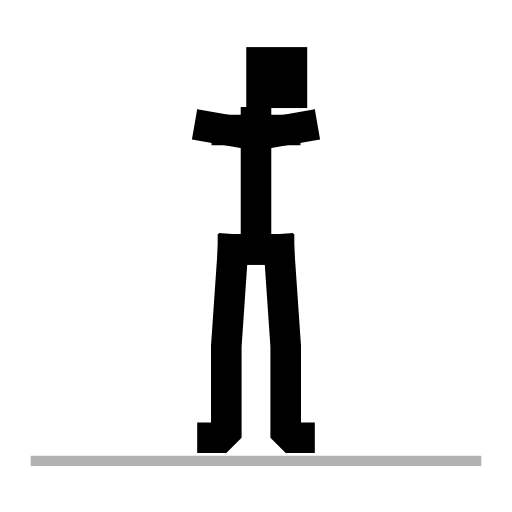
t = 0.00 s
t = 1.02 s: frame unchanged from t = 0.00 s, image omitted
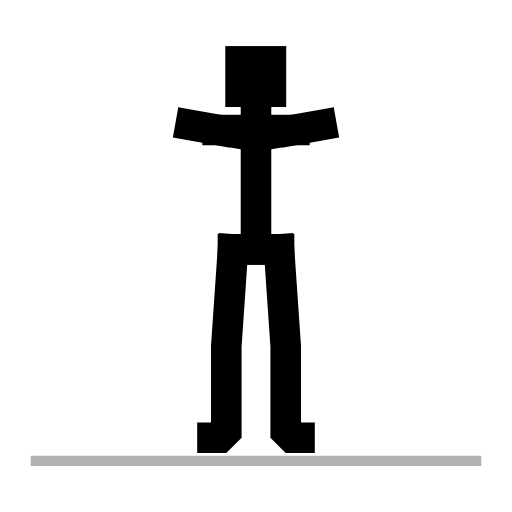
t = 2.03 s
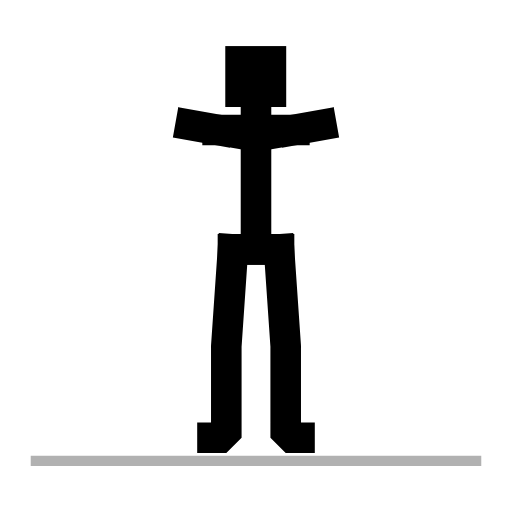
t = 3.03 s
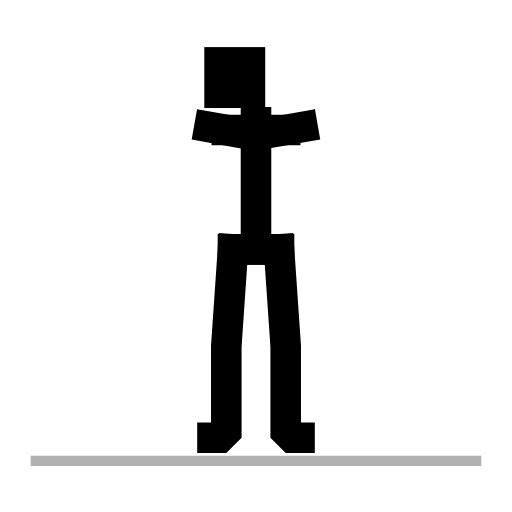
t = 4.04 s
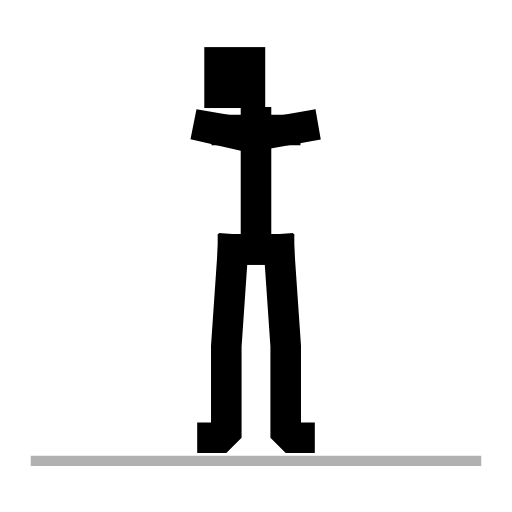
t = 4.96 s

The animated SVG that drew these frames (rendered in a browser with its animation timeline set to each time). Animation: 9 SMIL elements (animate=9); one cycle of 6.00 s, repeats indefinitely.

<svg xmlns="http://www.w3.org/2000/svg" viewBox="0 0 100 100" role="img"><title>Chest Openers with Rotation</title><line x1="6" y1="90.0" x2="94" y2="90.0" stroke="currentColor" stroke-width="2" opacity="0.3"/><g fill="none" stroke="currentColor" stroke-width="5.97" stroke-linecap="square" stroke-linejoin="miter" stroke-miterlimit="2"><polyline points="54.5,48.7 55.8,67.6 55.8,85.5 58.5,85.5" stroke-linejoin="bevel"><animate attributeName="points" dur="6.0s" repeatCount="indefinite" keyTimes="0.0000;0.0056;0.0111;0.0167;0.0222;0.0278;0.0333;0.0389;0.0444;0.0500;0.0556;0.0611;0.0667;0.0722;0.0778;0.0833;0.0889;0.0944;0.1000;0.1056;0.1111;0.1167;0.1222;0.1278;0.1333;0.1389;0.1444;0.1500;0.1556;0.1611;0.1667;0.1722;0.1778;0.1833;0.1889;0.1944;0.2000;0.2056;0.2111;0.2167;0.2222;0.2278;0.2333;0.2389;0.2444;0.2500;0.2556;0.2611;0.2667;0.2722;0.2778;0.2833;0.2889;0.2944;0.3000;0.3056;0.3111;0.3167;0.3222;0.3278;0.3333;0.3389;0.3444;0.3500;0.3556;0.3611;0.3667;0.3722;0.3778;0.3833;0.3889;0.3944;0.4000;0.4056;0.4111;0.4167;0.4222;0.4278;0.4333;0.4389;0.4444;0.4500;0.4556;0.4611;0.4667;0.4722;0.4778;0.4833;0.4889;0.4944;0.5000;0.5056;0.5111;0.5167;0.5222;0.5278;0.5333;0.5389;0.5444;0.5500;0.5556;0.5611;0.5667;0.5722;0.5778;0.5833;0.5889;0.5944;0.6000;0.6056;0.6111;0.6167;0.6222;0.6278;0.6333;0.6389;0.6444;0.6500;0.6556;0.6611;0.6667;0.6722;0.6778;0.6833;0.6889;0.6944;0.7000;0.7056;0.7111;0.7167;0.7222;0.7278;0.7333;0.7389;0.7444;0.7500;0.7556;0.7611;0.7667;0.7722;0.7778;0.7833;0.7889;0.7944;0.8000;0.8056;0.8111;0.8167;0.8222;0.8278;0.8333;0.8389;0.8444;0.8500;0.8556;0.8611;0.8667;0.8722;0.8778;0.8833;0.8889;0.8944;0.9000;0.9056;0.9111;0.9167;0.9222;0.9278;0.9333;0.9389;0.9444;0.9500;0.9556;0.9611;0.9667;0.9722;0.9778;0.9833;0.9889;0.9944;1.0000" values="54.5,48.7 55.8,67.6 55.8,85.5 58.5,85.5;54.5,48.7 55.8,67.6 55.8,85.5 58.5,85.5;54.5,48.7 55.8,67.6 55.8,85.5 58.5,85.5;54.5,48.7 55.8,67.6 55.8,85.5 58.5,85.5;54.5,48.7 55.8,67.6 55.8,85.5 58.5,85.5;54.5,48.7 55.8,67.6 55.8,85.5 58.5,85.5;54.5,48.7 55.8,67.6 55.8,85.5 58.5,85.5;54.5,48.7 55.8,67.6 55.8,85.5 58.5,85.5;54.5,48.7 55.8,67.6 55.8,85.5 58.5,85.5;54.5,48.7 55.8,67.6 55.8,85.5 58.5,85.5;54.5,48.7 55.8,67.6 55.8,85.5 58.5,85.5;54.5,48.7 55.8,67.6 55.8,85.5 58.5,85.5;54.5,48.7 55.8,67.6 55.8,85.5 58.5,85.5;54.5,48.7 55.8,67.6 55.8,85.5 58.5,85.5;54.5,48.7 55.8,67.6 55.8,85.5 58.5,85.5;54.5,48.7 55.8,67.6 55.8,85.5 58.5,85.5;54.5,48.7 55.8,67.6 55.8,85.5 58.5,85.5;54.5,48.7 55.8,67.6 55.8,85.5 58.5,85.5;54.5,48.7 55.8,67.6 55.8,85.5 58.5,85.5;54.5,48.7 55.8,67.6 55.8,85.5 58.5,85.5;54.5,48.7 55.8,67.6 55.8,85.5 58.5,85.5;54.5,48.7 55.8,67.6 55.8,85.5 58.5,85.5;54.5,48.7 55.8,67.6 55.8,85.5 58.5,85.5;54.5,48.7 55.8,67.6 55.8,85.5 58.5,85.5;54.5,48.7 55.8,67.6 55.8,85.5 58.5,85.5;54.5,48.7 55.8,67.6 55.8,85.5 58.5,85.5;54.5,48.7 55.8,67.6 55.8,85.5 58.5,85.5;54.5,48.7 55.8,67.6 55.8,85.5 58.5,85.5;54.5,48.7 55.8,67.6 55.8,85.5 58.5,85.5;54.5,48.7 55.8,67.6 55.8,85.5 58.5,85.5;54.5,48.7 55.8,67.6 55.8,85.5 58.5,85.5;54.5,48.7 55.8,67.6 55.8,85.5 58.5,85.5;54.5,48.7 55.8,67.6 55.8,85.5 58.5,85.5;54.5,48.7 55.8,67.6 55.8,85.5 58.5,85.5;54.5,48.7 55.8,67.6 55.8,85.5 58.5,85.5;54.5,48.7 55.8,67.6 55.8,85.5 58.5,85.5;54.5,48.7 55.8,67.6 55.8,85.5 58.5,85.5;54.5,48.7 55.8,67.6 55.8,85.5 58.5,85.5;54.5,48.7 55.8,67.6 55.8,85.5 58.5,85.5;54.5,48.7 55.8,67.6 55.8,85.5 58.5,85.5;54.5,48.7 55.8,67.6 55.8,85.5 58.5,85.5;54.5,48.7 55.8,67.6 55.8,85.5 58.5,85.5;54.5,48.7 55.8,67.6 55.8,85.5 58.5,85.5;54.5,48.7 55.8,67.6 55.8,85.5 58.5,85.5;54.5,48.7 55.8,67.6 55.8,85.5 58.5,85.5;54.5,48.7 55.8,67.6 55.8,85.5 58.5,85.5;54.5,48.7 55.8,67.6 55.8,85.5 58.5,85.5;54.5,48.7 55.8,67.6 55.8,85.5 58.5,85.5;54.5,48.7 55.8,67.6 55.8,85.5 58.5,85.5;54.5,48.7 55.8,67.6 55.8,85.5 58.5,85.5;54.5,48.7 55.8,67.6 55.8,85.5 58.5,85.5;54.5,48.7 55.8,67.6 55.8,85.5 58.5,85.5;54.5,48.7 55.8,67.6 55.8,85.5 58.5,85.5;54.5,48.7 55.8,67.6 55.8,85.5 58.5,85.5;54.5,48.7 55.8,67.6 55.8,85.5 58.5,85.5;54.5,48.7 55.8,67.6 55.8,85.5 58.5,85.5;54.5,48.7 55.8,67.6 55.8,85.5 58.5,85.5;54.5,48.7 55.8,67.6 55.8,85.5 58.5,85.5;54.5,48.7 55.8,67.6 55.8,85.5 58.5,85.5;54.5,48.7 55.8,67.6 55.8,85.5 58.5,85.5;54.5,48.7 55.8,67.6 55.8,85.5 58.5,85.5;54.5,48.7 55.8,67.6 55.8,85.5 58.5,85.5;54.5,48.7 55.8,67.6 55.8,85.5 58.5,85.5;54.5,48.7 55.8,67.6 55.8,85.5 58.5,85.5;54.5,48.7 55.8,67.6 55.8,85.5 58.5,85.5;54.5,48.7 55.8,67.6 55.8,85.5 58.5,85.5;54.5,48.7 55.8,67.6 55.8,85.5 58.5,85.5;54.5,48.7 55.8,67.6 55.8,85.5 58.5,85.5;54.5,48.7 55.8,67.6 55.8,85.5 58.5,85.5;54.5,48.7 55.8,67.6 55.8,85.5 58.5,85.5;54.5,48.7 55.8,67.6 55.8,85.5 58.5,85.5;54.5,48.7 55.8,67.6 55.8,85.5 58.5,85.5;54.5,48.7 55.8,67.6 55.8,85.5 58.5,85.5;54.5,48.7 55.8,67.6 55.8,85.5 58.5,85.5;54.5,48.7 55.8,67.6 55.8,85.5 58.5,85.5;54.5,48.7 55.8,67.6 55.8,85.5 58.5,85.5;54.5,48.7 55.8,67.6 55.8,85.5 58.5,85.5;54.5,48.7 55.8,67.6 55.8,85.5 58.5,85.5;54.5,48.7 55.8,67.6 55.8,85.5 58.5,85.5;54.5,48.7 55.8,67.6 55.8,85.5 58.5,85.5;54.5,48.7 55.8,67.6 55.8,85.5 58.5,85.5;54.5,48.7 55.8,67.6 55.8,85.5 58.5,85.5;54.5,48.7 55.8,67.6 55.8,85.5 58.5,85.5;54.5,48.7 55.8,67.6 55.8,85.5 58.5,85.5;54.5,48.7 55.8,67.6 55.8,85.5 58.5,85.5;54.5,48.7 55.8,67.6 55.8,85.5 58.5,85.5;54.5,48.7 55.8,67.6 55.8,85.5 58.5,85.5;54.5,48.7 55.8,67.6 55.8,85.5 58.5,85.5;54.5,48.7 55.8,67.6 55.8,85.5 58.5,85.5;54.5,48.7 55.8,67.6 55.8,85.5 58.5,85.5;54.5,48.7 55.8,67.6 55.8,85.5 58.5,85.5;54.5,48.7 55.8,67.6 55.8,85.5 58.5,85.5;54.5,48.7 55.8,67.6 55.8,85.5 58.5,85.5;54.5,48.7 55.8,67.6 55.8,85.5 58.5,85.5;54.5,48.7 55.8,67.6 55.8,85.5 58.5,85.5;54.5,48.7 55.8,67.6 55.8,85.5 58.5,85.5;54.5,48.7 55.8,67.6 55.8,85.5 58.5,85.5;54.5,48.7 55.8,67.6 55.8,85.5 58.5,85.5;54.5,48.7 55.8,67.6 55.8,85.5 58.5,85.5;54.5,48.7 55.8,67.6 55.8,85.5 58.5,85.5;54.5,48.7 55.8,67.6 55.8,85.5 58.5,85.5;54.5,48.7 55.8,67.6 55.8,85.5 58.5,85.5;54.5,48.7 55.8,67.6 55.8,85.5 58.5,85.5;54.5,48.7 55.8,67.6 55.8,85.5 58.5,85.5;54.5,48.7 55.8,67.6 55.8,85.5 58.5,85.5;54.5,48.7 55.8,67.6 55.8,85.5 58.5,85.5;54.5,48.7 55.8,67.6 55.8,85.5 58.5,85.5;54.5,48.7 55.8,67.6 55.8,85.5 58.5,85.5;54.5,48.7 55.8,67.6 55.8,85.5 58.5,85.5;54.5,48.7 55.8,67.6 55.8,85.5 58.5,85.5;54.5,48.7 55.8,67.6 55.8,85.5 58.5,85.5;54.5,48.7 55.8,67.6 55.8,85.5 58.5,85.5;54.5,48.7 55.8,67.6 55.8,85.5 58.5,85.5;54.5,48.7 55.8,67.6 55.8,85.5 58.5,85.5;54.5,48.7 55.8,67.6 55.8,85.5 58.5,85.5;54.5,48.7 55.8,67.6 55.8,85.5 58.5,85.5;54.5,48.7 55.8,67.6 55.8,85.5 58.5,85.5;54.5,48.7 55.8,67.6 55.8,85.5 58.5,85.5;54.5,48.7 55.8,67.6 55.8,85.5 58.5,85.5;54.5,48.7 55.8,67.6 55.8,85.5 58.5,85.5;54.5,48.7 55.8,67.6 55.8,85.5 58.5,85.5;54.5,48.7 55.8,67.6 55.8,85.5 58.5,85.5;54.5,48.7 55.8,67.6 55.8,85.5 58.5,85.5;54.5,48.7 55.8,67.6 55.8,85.5 58.5,85.5;54.5,48.7 55.8,67.6 55.8,85.5 58.5,85.5;54.5,48.7 55.8,67.6 55.8,85.5 58.5,85.5;54.5,48.7 55.8,67.6 55.8,85.5 58.5,85.5;54.5,48.7 55.8,67.6 55.8,85.5 58.5,85.5;54.5,48.7 55.8,67.6 55.8,85.5 58.5,85.5;54.5,48.7 55.8,67.6 55.8,85.5 58.5,85.5;54.5,48.7 55.8,67.6 55.8,85.5 58.5,85.5;54.5,48.7 55.8,67.6 55.8,85.5 58.5,85.5;54.5,48.7 55.8,67.6 55.8,85.5 58.5,85.5;54.5,48.7 55.8,67.6 55.8,85.5 58.5,85.5;54.5,48.7 55.8,67.6 55.8,85.5 58.5,85.5;54.5,48.7 55.8,67.6 55.8,85.5 58.5,85.5;54.5,48.7 55.8,67.6 55.8,85.5 58.5,85.5;54.5,48.7 55.8,67.6 55.8,85.5 58.5,85.5;54.5,48.7 55.8,67.6 55.8,85.5 58.5,85.5;54.5,48.7 55.8,67.6 55.8,85.5 58.5,85.5;54.5,48.7 55.8,67.6 55.8,85.5 58.5,85.5;54.5,48.7 55.8,67.6 55.8,85.5 58.5,85.5;54.5,48.7 55.8,67.6 55.8,85.5 58.5,85.5;54.5,48.7 55.8,67.6 55.8,85.5 58.5,85.5;54.5,48.7 55.8,67.6 55.8,85.5 58.5,85.5;54.5,48.7 55.8,67.6 55.8,85.5 58.5,85.5;54.5,48.7 55.8,67.6 55.8,85.5 58.5,85.5;54.5,48.7 55.8,67.6 55.8,85.5 58.5,85.5;54.5,48.7 55.8,67.6 55.8,85.5 58.5,85.5;54.5,48.7 55.8,67.6 55.8,85.5 58.5,85.5;54.5,48.7 55.8,67.6 55.8,85.5 58.5,85.5;54.5,48.7 55.8,67.6 55.8,85.5 58.5,85.5;54.5,48.7 55.8,67.6 55.8,85.5 58.5,85.5;54.5,48.7 55.8,67.6 55.8,85.5 58.5,85.5;54.5,48.7 55.8,67.6 55.8,85.5 58.5,85.5;54.5,48.7 55.8,67.6 55.8,85.5 58.5,85.5;54.5,48.7 55.8,67.6 55.8,85.5 58.5,85.5;54.5,48.7 55.8,67.6 55.8,85.5 58.5,85.5;54.5,48.7 55.8,67.6 55.8,85.5 58.5,85.5;54.5,48.7 55.8,67.6 55.8,85.5 58.5,85.5;54.5,48.7 55.8,67.6 55.8,85.5 58.5,85.5;54.5,48.7 55.8,67.6 55.8,85.5 58.5,85.5;54.5,48.7 55.8,67.6 55.8,85.5 58.5,85.5;54.5,48.7 55.8,67.6 55.8,85.5 58.5,85.5;54.5,48.7 55.8,67.6 55.8,85.5 58.5,85.5;54.5,48.7 55.8,67.6 55.8,85.5 58.5,85.5;54.5,48.7 55.8,67.6 55.8,85.5 58.5,85.5;54.5,48.7 55.8,67.6 55.8,85.5 58.5,85.5;54.5,48.7 55.8,67.6 55.8,85.5 58.5,85.5;54.5,48.7 55.8,67.6 55.8,85.5 58.5,85.5;54.5,48.7 55.8,67.6 55.8,85.5 58.5,85.5;54.5,48.7 55.8,67.6 55.8,85.5 58.5,85.5;54.5,48.7 55.8,67.6 55.8,85.5 58.5,85.5;54.5,48.7 55.8,67.6 55.8,85.5 58.5,85.5;54.5,48.7 55.8,67.6 55.8,85.5 58.5,85.5;54.5,48.7 55.8,67.6 55.8,85.5 58.5,85.5;54.5,48.7 55.8,67.6 55.8,85.5 58.5,85.5;54.5,48.7 55.8,67.6 55.8,85.5 58.5,85.5;54.5,48.7 55.8,67.6 55.8,85.5 58.5,85.5;54.5,48.7 55.8,67.6 55.8,85.5 58.5,85.5;54.5,48.7 55.8,67.6 55.8,85.5 58.5,85.5"/></polyline><polyline points="45.5,48.7 44.2,67.6 44.2,85.5 41.5,85.5" stroke-linejoin="bevel"><animate attributeName="points" dur="6.0s" repeatCount="indefinite" keyTimes="0.0000;0.0056;0.0111;0.0167;0.0222;0.0278;0.0333;0.0389;0.0444;0.0500;0.0556;0.0611;0.0667;0.0722;0.0778;0.0833;0.0889;0.0944;0.1000;0.1056;0.1111;0.1167;0.1222;0.1278;0.1333;0.1389;0.1444;0.1500;0.1556;0.1611;0.1667;0.1722;0.1778;0.1833;0.1889;0.1944;0.2000;0.2056;0.2111;0.2167;0.2222;0.2278;0.2333;0.2389;0.2444;0.2500;0.2556;0.2611;0.2667;0.2722;0.2778;0.2833;0.2889;0.2944;0.3000;0.3056;0.3111;0.3167;0.3222;0.3278;0.3333;0.3389;0.3444;0.3500;0.3556;0.3611;0.3667;0.3722;0.3778;0.3833;0.3889;0.3944;0.4000;0.4056;0.4111;0.4167;0.4222;0.4278;0.4333;0.4389;0.4444;0.4500;0.4556;0.4611;0.4667;0.4722;0.4778;0.4833;0.4889;0.4944;0.5000;0.5056;0.5111;0.5167;0.5222;0.5278;0.5333;0.5389;0.5444;0.5500;0.5556;0.5611;0.5667;0.5722;0.5778;0.5833;0.5889;0.5944;0.6000;0.6056;0.6111;0.6167;0.6222;0.6278;0.6333;0.6389;0.6444;0.6500;0.6556;0.6611;0.6667;0.6722;0.6778;0.6833;0.6889;0.6944;0.7000;0.7056;0.7111;0.7167;0.7222;0.7278;0.7333;0.7389;0.7444;0.7500;0.7556;0.7611;0.7667;0.7722;0.7778;0.7833;0.7889;0.7944;0.8000;0.8056;0.8111;0.8167;0.8222;0.8278;0.8333;0.8389;0.8444;0.8500;0.8556;0.8611;0.8667;0.8722;0.8778;0.8833;0.8889;0.8944;0.9000;0.9056;0.9111;0.9167;0.9222;0.9278;0.9333;0.9389;0.9444;0.9500;0.9556;0.9611;0.9667;0.9722;0.9778;0.9833;0.9889;0.9944;1.0000" values="45.5,48.7 44.2,67.6 44.2,85.5 41.5,85.5;45.5,48.7 44.2,67.6 44.2,85.5 41.5,85.5;45.5,48.7 44.2,67.6 44.2,85.5 41.5,85.5;45.5,48.7 44.2,67.6 44.2,85.5 41.5,85.5;45.5,48.7 44.2,67.6 44.2,85.5 41.5,85.5;45.5,48.7 44.2,67.6 44.2,85.5 41.5,85.5;45.5,48.7 44.2,67.6 44.2,85.5 41.5,85.5;45.5,48.7 44.2,67.6 44.2,85.5 41.5,85.5;45.5,48.7 44.2,67.6 44.2,85.5 41.5,85.5;45.5,48.7 44.2,67.6 44.2,85.5 41.5,85.5;45.5,48.7 44.2,67.6 44.2,85.5 41.5,85.5;45.5,48.7 44.2,67.6 44.2,85.5 41.5,85.5;45.5,48.7 44.2,67.6 44.2,85.5 41.5,85.5;45.5,48.7 44.2,67.6 44.2,85.5 41.5,85.5;45.5,48.7 44.2,67.6 44.2,85.5 41.5,85.5;45.5,48.7 44.2,67.6 44.2,85.5 41.5,85.5;45.5,48.7 44.2,67.6 44.2,85.5 41.5,85.5;45.5,48.7 44.2,67.6 44.2,85.5 41.5,85.5;45.5,48.7 44.2,67.6 44.2,85.5 41.5,85.5;45.5,48.7 44.2,67.6 44.2,85.5 41.5,85.5;45.5,48.7 44.2,67.6 44.2,85.5 41.5,85.5;45.5,48.7 44.2,67.6 44.2,85.5 41.5,85.5;45.5,48.7 44.2,67.6 44.2,85.5 41.5,85.5;45.5,48.7 44.2,67.6 44.2,85.5 41.5,85.5;45.5,48.7 44.2,67.6 44.2,85.5 41.5,85.5;45.5,48.7 44.2,67.6 44.2,85.5 41.5,85.5;45.5,48.7 44.2,67.6 44.2,85.5 41.5,85.5;45.5,48.7 44.2,67.6 44.2,85.5 41.5,85.5;45.5,48.7 44.2,67.6 44.2,85.5 41.5,85.5;45.5,48.7 44.2,67.6 44.2,85.5 41.5,85.5;45.5,48.7 44.2,67.6 44.2,85.5 41.5,85.5;45.5,48.7 44.2,67.6 44.2,85.5 41.5,85.5;45.5,48.7 44.2,67.6 44.2,85.5 41.5,85.5;45.5,48.7 44.2,67.6 44.2,85.5 41.5,85.5;45.5,48.7 44.2,67.6 44.2,85.5 41.5,85.5;45.5,48.7 44.2,67.6 44.2,85.5 41.5,85.5;45.5,48.7 44.2,67.6 44.2,85.5 41.5,85.5;45.5,48.7 44.2,67.6 44.2,85.5 41.5,85.5;45.5,48.7 44.2,67.6 44.2,85.5 41.5,85.5;45.5,48.7 44.2,67.6 44.2,85.5 41.5,85.5;45.5,48.7 44.2,67.6 44.2,85.5 41.5,85.5;45.5,48.7 44.2,67.6 44.2,85.5 41.5,85.5;45.5,48.7 44.2,67.6 44.2,85.5 41.5,85.5;45.5,48.7 44.2,67.6 44.2,85.5 41.5,85.5;45.5,48.7 44.2,67.6 44.2,85.5 41.5,85.5;45.5,48.7 44.2,67.6 44.2,85.5 41.5,85.5;45.5,48.7 44.2,67.6 44.2,85.5 41.5,85.5;45.5,48.7 44.2,67.6 44.2,85.5 41.5,85.5;45.5,48.7 44.2,67.6 44.2,85.5 41.5,85.5;45.5,48.7 44.2,67.6 44.2,85.5 41.5,85.5;45.5,48.7 44.2,67.6 44.2,85.5 41.5,85.5;45.5,48.7 44.2,67.6 44.2,85.5 41.5,85.5;45.5,48.7 44.2,67.6 44.2,85.5 41.5,85.5;45.5,48.7 44.2,67.6 44.2,85.5 41.5,85.5;45.5,48.7 44.2,67.6 44.2,85.5 41.5,85.5;45.5,48.7 44.2,67.6 44.2,85.5 41.5,85.5;45.5,48.7 44.2,67.6 44.2,85.5 41.5,85.5;45.5,48.7 44.2,67.6 44.2,85.5 41.5,85.5;45.5,48.7 44.2,67.6 44.2,85.5 41.5,85.5;45.5,48.7 44.2,67.6 44.2,85.5 41.5,85.5;45.5,48.7 44.2,67.6 44.2,85.5 41.5,85.5;45.5,48.7 44.2,67.6 44.2,85.5 41.5,85.5;45.5,48.7 44.2,67.6 44.2,85.5 41.5,85.5;45.5,48.7 44.2,67.6 44.2,85.5 41.5,85.5;45.5,48.7 44.2,67.6 44.2,85.5 41.5,85.5;45.5,48.7 44.2,67.6 44.2,85.5 41.5,85.5;45.5,48.7 44.2,67.6 44.2,85.5 41.5,85.5;45.5,48.7 44.2,67.6 44.2,85.5 41.5,85.5;45.5,48.7 44.2,67.6 44.2,85.5 41.5,85.5;45.5,48.7 44.2,67.6 44.2,85.5 41.5,85.5;45.5,48.7 44.2,67.6 44.2,85.5 41.5,85.5;45.5,48.7 44.2,67.6 44.2,85.5 41.5,85.5;45.5,48.7 44.2,67.6 44.2,85.5 41.5,85.5;45.5,48.7 44.2,67.6 44.2,85.5 41.5,85.5;45.5,48.7 44.2,67.6 44.2,85.5 41.5,85.5;45.5,48.7 44.2,67.6 44.2,85.5 41.5,85.5;45.5,48.7 44.2,67.6 44.2,85.5 41.5,85.5;45.5,48.7 44.2,67.6 44.2,85.5 41.5,85.5;45.5,48.7 44.2,67.6 44.2,85.5 41.5,85.5;45.5,48.7 44.2,67.6 44.2,85.5 41.5,85.5;45.5,48.7 44.2,67.6 44.2,85.5 41.5,85.5;45.5,48.7 44.2,67.6 44.2,85.5 41.5,85.5;45.5,48.7 44.2,67.6 44.2,85.5 41.5,85.5;45.5,48.7 44.2,67.6 44.2,85.5 41.5,85.5;45.5,48.7 44.2,67.6 44.2,85.5 41.5,85.5;45.5,48.7 44.2,67.6 44.2,85.5 41.5,85.5;45.5,48.7 44.2,67.6 44.2,85.5 41.5,85.5;45.5,48.7 44.2,67.6 44.2,85.5 41.5,85.5;45.5,48.7 44.2,67.6 44.2,85.5 41.5,85.5;45.5,48.7 44.2,67.6 44.2,85.5 41.5,85.5;45.5,48.7 44.2,67.6 44.2,85.5 41.5,85.5;45.5,48.7 44.2,67.6 44.2,85.5 41.5,85.5;45.5,48.7 44.2,67.6 44.2,85.5 41.5,85.5;45.5,48.7 44.2,67.6 44.2,85.5 41.5,85.5;45.5,48.7 44.2,67.6 44.2,85.5 41.5,85.5;45.5,48.7 44.2,67.6 44.2,85.5 41.5,85.5;45.5,48.7 44.2,67.6 44.2,85.5 41.5,85.5;45.5,48.7 44.2,67.6 44.2,85.5 41.5,85.5;45.5,48.7 44.2,67.6 44.2,85.5 41.5,85.5;45.5,48.7 44.2,67.6 44.2,85.5 41.5,85.5;45.5,48.7 44.2,67.6 44.2,85.5 41.5,85.5;45.5,48.7 44.2,67.6 44.2,85.5 41.5,85.5;45.5,48.7 44.2,67.6 44.2,85.5 41.5,85.5;45.5,48.7 44.2,67.6 44.2,85.5 41.5,85.5;45.5,48.7 44.2,67.6 44.2,85.5 41.5,85.5;45.5,48.7 44.2,67.6 44.2,85.5 41.5,85.5;45.5,48.7 44.2,67.6 44.2,85.5 41.5,85.5;45.5,48.7 44.2,67.6 44.2,85.5 41.5,85.5;45.5,48.7 44.2,67.6 44.2,85.5 41.5,85.5;45.5,48.7 44.2,67.6 44.2,85.5 41.5,85.5;45.5,48.7 44.2,67.6 44.2,85.5 41.5,85.5;45.5,48.7 44.2,67.6 44.2,85.5 41.5,85.5;45.5,48.7 44.2,67.6 44.2,85.5 41.5,85.5;45.5,48.7 44.2,67.6 44.2,85.5 41.5,85.5;45.5,48.7 44.2,67.6 44.2,85.5 41.5,85.5;45.5,48.7 44.2,67.6 44.2,85.5 41.5,85.5;45.5,48.7 44.2,67.6 44.2,85.5 41.5,85.5;45.5,48.7 44.2,67.6 44.2,85.5 41.5,85.5;45.5,48.7 44.2,67.6 44.2,85.5 41.5,85.5;45.5,48.7 44.2,67.6 44.2,85.5 41.5,85.5;45.5,48.7 44.2,67.6 44.2,85.5 41.5,85.5;45.5,48.7 44.2,67.6 44.2,85.5 41.5,85.5;45.5,48.7 44.2,67.6 44.2,85.5 41.5,85.5;45.5,48.7 44.2,67.6 44.2,85.5 41.5,85.5;45.5,48.7 44.2,67.6 44.2,85.5 41.5,85.5;45.5,48.7 44.2,67.6 44.2,85.5 41.5,85.5;45.5,48.7 44.2,67.6 44.2,85.5 41.5,85.5;45.5,48.7 44.2,67.6 44.2,85.5 41.5,85.5;45.5,48.7 44.2,67.6 44.2,85.5 41.5,85.5;45.5,48.7 44.2,67.6 44.2,85.5 41.5,85.5;45.5,48.7 44.2,67.6 44.2,85.5 41.5,85.5;45.5,48.7 44.2,67.6 44.2,85.5 41.5,85.5;45.5,48.7 44.2,67.6 44.2,85.5 41.5,85.5;45.5,48.7 44.2,67.6 44.2,85.5 41.5,85.5;45.5,48.7 44.2,67.6 44.2,85.5 41.5,85.5;45.5,48.7 44.2,67.6 44.2,85.5 41.5,85.5;45.5,48.7 44.2,67.6 44.2,85.5 41.5,85.5;45.5,48.7 44.2,67.6 44.2,85.5 41.5,85.5;45.5,48.7 44.2,67.6 44.2,85.5 41.5,85.5;45.5,48.7 44.2,67.6 44.2,85.5 41.5,85.5;45.5,48.7 44.2,67.6 44.2,85.5 41.5,85.5;45.5,48.7 44.2,67.6 44.2,85.5 41.5,85.5;45.5,48.7 44.2,67.6 44.2,85.5 41.5,85.5;45.5,48.7 44.2,67.6 44.2,85.5 41.5,85.5;45.5,48.7 44.2,67.6 44.2,85.5 41.5,85.5;45.5,48.7 44.2,67.6 44.2,85.5 41.5,85.5;45.5,48.7 44.2,67.6 44.2,85.5 41.5,85.5;45.5,48.7 44.2,67.6 44.2,85.5 41.5,85.5;45.5,48.7 44.2,67.6 44.2,85.5 41.5,85.5;45.5,48.7 44.2,67.6 44.2,85.5 41.5,85.5;45.5,48.7 44.2,67.6 44.2,85.5 41.5,85.5;45.5,48.7 44.2,67.6 44.2,85.5 41.5,85.5;45.5,48.7 44.2,67.6 44.2,85.5 41.5,85.5;45.5,48.7 44.2,67.6 44.2,85.5 41.5,85.5;45.5,48.7 44.2,67.6 44.2,85.5 41.5,85.5;45.5,48.7 44.2,67.6 44.2,85.5 41.5,85.5;45.5,48.7 44.2,67.6 44.2,85.5 41.5,85.5;45.5,48.7 44.2,67.6 44.2,85.5 41.5,85.5;45.5,48.7 44.2,67.6 44.2,85.5 41.5,85.5;45.5,48.7 44.2,67.6 44.2,85.5 41.5,85.5;45.5,48.7 44.2,67.6 44.2,85.5 41.5,85.5;45.5,48.7 44.2,67.6 44.2,85.5 41.5,85.5;45.5,48.7 44.2,67.6 44.2,85.5 41.5,85.5;45.5,48.7 44.2,67.6 44.2,85.5 41.5,85.5;45.5,48.7 44.2,67.6 44.2,85.5 41.5,85.5;45.5,48.7 44.2,67.6 44.2,85.5 41.5,85.5;45.5,48.7 44.2,67.6 44.2,85.5 41.5,85.5;45.5,48.7 44.2,67.6 44.2,85.5 41.5,85.5;45.5,48.7 44.2,67.6 44.2,85.5 41.5,85.5;45.5,48.7 44.2,67.6 44.2,85.5 41.5,85.5;45.5,48.7 44.2,67.6 44.2,85.5 41.5,85.5;45.5,48.7 44.2,67.6 44.2,85.5 41.5,85.5;45.5,48.7 44.2,67.6 44.2,85.5 41.5,85.5;45.5,48.7 44.2,67.6 44.2,85.5 41.5,85.5;45.5,48.7 44.2,67.6 44.2,85.5 41.5,85.5;45.5,48.7 44.2,67.6 44.2,85.5 41.5,85.5;45.5,48.7 44.2,67.6 44.2,85.5 41.5,85.5;45.5,48.7 44.2,67.6 44.2,85.5 41.5,85.5;45.5,48.7 44.2,67.6 44.2,85.5 41.5,85.5;45.5,48.7 44.2,67.6 44.2,85.5 41.5,85.5;45.5,48.7 44.2,67.6 44.2,85.5 41.5,85.5"/></polyline><polyline points="50.0,48.7 50.0,36.3 50.0,23.9" stroke-linejoin="bevel"><animate attributeName="points" dur="6.0s" repeatCount="indefinite" keyTimes="0.0000;0.0056;0.0111;0.0167;0.0222;0.0278;0.0333;0.0389;0.0444;0.0500;0.0556;0.0611;0.0667;0.0722;0.0778;0.0833;0.0889;0.0944;0.1000;0.1056;0.1111;0.1167;0.1222;0.1278;0.1333;0.1389;0.1444;0.1500;0.1556;0.1611;0.1667;0.1722;0.1778;0.1833;0.1889;0.1944;0.2000;0.2056;0.2111;0.2167;0.2222;0.2278;0.2333;0.2389;0.2444;0.2500;0.2556;0.2611;0.2667;0.2722;0.2778;0.2833;0.2889;0.2944;0.3000;0.3056;0.3111;0.3167;0.3222;0.3278;0.3333;0.3389;0.3444;0.3500;0.3556;0.3611;0.3667;0.3722;0.3778;0.3833;0.3889;0.3944;0.4000;0.4056;0.4111;0.4167;0.4222;0.4278;0.4333;0.4389;0.4444;0.4500;0.4556;0.4611;0.4667;0.4722;0.4778;0.4833;0.4889;0.4944;0.5000;0.5056;0.5111;0.5167;0.5222;0.5278;0.5333;0.5389;0.5444;0.5500;0.5556;0.5611;0.5667;0.5722;0.5778;0.5833;0.5889;0.5944;0.6000;0.6056;0.6111;0.6167;0.6222;0.6278;0.6333;0.6389;0.6444;0.6500;0.6556;0.6611;0.6667;0.6722;0.6778;0.6833;0.6889;0.6944;0.7000;0.7056;0.7111;0.7167;0.7222;0.7278;0.7333;0.7389;0.7444;0.7500;0.7556;0.7611;0.7667;0.7722;0.7778;0.7833;0.7889;0.7944;0.8000;0.8056;0.8111;0.8167;0.8222;0.8278;0.8333;0.8389;0.8444;0.8500;0.8556;0.8611;0.8667;0.8722;0.8778;0.8833;0.8889;0.8944;0.9000;0.9056;0.9111;0.9167;0.9222;0.9278;0.9333;0.9389;0.9444;0.9500;0.9556;0.9611;0.9667;0.9722;0.9778;0.9833;0.9889;0.9944;1.0000" values="50.0,48.7 50.0,36.3 50.0,23.9;50.0,48.7 50.0,36.3 50.0,23.9;50.0,48.7 50.0,36.3 50.0,23.9;50.0,48.7 50.0,36.3 50.0,23.9;50.0,48.7 50.0,36.3 50.0,23.9;50.0,48.7 50.0,36.3 50.0,23.9;50.0,48.7 50.0,36.3 50.0,23.9;50.0,48.7 50.0,36.3 50.0,23.9;50.0,48.7 50.0,36.3 50.0,23.9;50.0,48.7 50.0,36.3 50.0,23.9;50.0,48.7 50.0,36.3 50.0,23.9;50.0,48.7 50.0,36.3 50.0,23.9;50.0,48.7 50.0,36.3 50.0,23.9;50.0,48.7 50.0,36.3 50.0,23.9;50.0,48.7 50.0,36.3 50.0,23.9;50.0,48.7 50.0,36.3 50.0,23.9;50.0,48.7 50.0,36.3 50.0,23.9;50.0,48.7 50.0,36.3 50.0,23.9;50.0,48.7 50.0,36.3 50.0,23.9;50.0,48.7 50.0,36.3 50.0,23.9;50.0,48.7 50.0,36.3 50.0,23.9;50.0,48.7 50.0,36.3 50.0,23.9;50.0,48.7 50.0,36.3 50.0,23.9;50.0,48.7 50.0,36.3 50.0,23.9;50.0,48.7 50.0,36.3 50.0,23.9;50.0,48.7 50.0,36.3 50.0,23.9;50.0,48.7 50.0,36.3 50.0,23.9;50.0,48.7 50.0,36.3 50.0,23.9;50.0,48.7 50.0,36.3 50.0,23.9;50.0,48.7 50.0,36.3 50.0,23.9;50.0,48.7 50.0,36.3 50.0,23.9;50.0,48.7 50.0,36.3 50.0,23.9;50.0,48.7 50.0,36.3 50.0,23.9;50.0,48.7 50.0,36.3 50.0,23.9;50.0,48.7 50.0,36.3 50.0,23.9;50.0,48.7 50.0,36.3 50.0,23.9;50.0,48.7 50.0,36.3 50.0,23.9;50.0,48.7 50.0,36.3 50.0,23.9;50.0,48.7 50.0,36.3 50.0,23.9;50.0,48.7 50.0,36.3 50.0,23.9;50.0,48.7 50.0,36.3 50.0,23.9;50.0,48.7 50.0,36.3 50.0,23.9;50.0,48.7 50.0,36.3 50.0,23.9;50.0,48.7 50.0,36.3 50.0,23.9;50.0,48.7 50.0,36.3 50.0,23.9;50.0,48.7 50.0,36.3 50.0,23.9;50.0,48.7 50.0,36.3 50.0,23.9;50.0,48.7 50.0,36.3 50.0,23.9;50.0,48.7 50.0,36.3 50.0,23.9;50.0,48.7 50.0,36.3 50.0,23.9;50.0,48.7 50.0,36.3 50.0,23.9;50.0,48.7 50.0,36.3 50.0,23.9;50.0,48.7 50.0,36.3 50.0,23.9;50.0,48.7 50.0,36.3 50.0,23.9;50.0,48.7 50.0,36.3 50.0,23.9;50.0,48.7 50.0,36.3 50.0,23.9;50.0,48.7 50.0,36.3 50.0,23.9;50.0,48.7 50.0,36.3 50.0,23.9;50.0,48.7 50.0,36.3 50.0,23.9;50.0,48.7 50.0,36.3 50.0,23.9;50.0,48.7 50.0,36.3 50.0,23.9;50.0,48.7 50.0,36.3 50.0,23.9;50.0,48.7 50.0,36.3 50.0,23.9;50.0,48.7 50.0,36.3 50.0,23.9;50.0,48.7 50.0,36.3 50.0,23.9;50.0,48.7 50.0,36.3 50.0,23.9;50.0,48.7 50.0,36.3 50.0,23.9;50.0,48.7 50.0,36.3 50.0,23.9;50.0,48.7 50.0,36.3 50.0,23.9;50.0,48.7 50.0,36.3 50.0,23.9;50.0,48.7 50.0,36.3 50.0,23.9;50.0,48.7 50.0,36.3 50.0,23.9;50.0,48.7 50.0,36.3 50.0,23.9;50.0,48.7 50.0,36.3 50.0,23.9;50.0,48.7 50.0,36.3 50.0,23.9;50.0,48.7 50.0,36.3 50.0,23.9;50.0,48.7 50.0,36.3 50.0,23.9;50.0,48.7 50.0,36.3 50.0,23.9;50.0,48.7 50.0,36.3 50.0,23.9;50.0,48.7 50.0,36.3 50.0,23.9;50.0,48.7 50.0,36.3 50.0,23.9;50.0,48.7 50.0,36.3 50.0,23.9;50.0,48.7 50.0,36.3 50.0,23.9;50.0,48.7 50.0,36.3 50.0,23.9;50.0,48.7 50.0,36.3 50.0,23.9;50.0,48.7 50.0,36.3 50.0,23.9;50.0,48.7 50.0,36.3 50.0,23.9;50.0,48.7 50.0,36.3 50.0,23.9;50.0,48.7 50.0,36.3 50.0,23.9;50.0,48.7 50.0,36.3 50.0,23.9;50.0,48.7 50.0,36.3 50.0,23.9;50.0,48.7 50.0,36.3 50.0,23.9;50.0,48.7 50.0,36.3 50.0,23.9;50.0,48.7 50.0,36.3 50.0,23.9;50.0,48.7 50.0,36.3 50.0,23.9;50.0,48.7 50.0,36.3 50.0,23.9;50.0,48.7 50.0,36.3 50.0,23.9;50.0,48.7 50.0,36.3 50.0,23.9;50.0,48.7 50.0,36.3 50.0,23.9;50.0,48.7 50.0,36.3 50.0,23.9;50.0,48.7 50.0,36.3 50.0,23.9;50.0,48.7 50.0,36.3 50.0,23.9;50.0,48.7 50.0,36.3 50.0,23.9;50.0,48.7 50.0,36.3 50.0,23.9;50.0,48.7 50.0,36.3 50.0,23.9;50.0,48.7 50.0,36.3 50.0,23.9;50.0,48.7 50.0,36.3 50.0,23.9;50.0,48.7 50.0,36.3 50.0,23.9;50.0,48.7 50.0,36.3 50.0,23.9;50.0,48.7 50.0,36.3 50.0,23.9;50.0,48.7 50.0,36.3 50.0,23.9;50.0,48.7 50.0,36.3 50.0,23.9;50.0,48.7 50.0,36.3 50.0,23.9;50.0,48.7 50.0,36.3 50.0,23.9;50.0,48.7 50.0,36.3 50.0,23.9;50.0,48.7 50.0,36.3 50.0,23.9;50.0,48.7 50.0,36.3 50.0,23.9;50.0,48.7 50.0,36.3 50.0,23.9;50.0,48.7 50.0,36.3 50.0,23.9;50.0,48.7 50.0,36.3 50.0,23.9;50.0,48.7 50.0,36.3 50.0,23.9;50.0,48.7 50.0,36.3 50.0,23.9;50.0,48.7 50.0,36.3 50.0,23.9;50.0,48.7 50.0,36.3 50.0,23.9;50.0,48.7 50.0,36.3 50.0,23.9;50.0,48.7 50.0,36.3 50.0,23.9;50.0,48.7 50.0,36.3 50.0,23.9;50.0,48.7 50.0,36.3 50.0,23.9;50.0,48.7 50.0,36.3 50.0,23.9;50.0,48.7 50.0,36.3 50.0,23.9;50.0,48.7 50.0,36.3 50.0,23.9;50.0,48.7 50.0,36.3 50.0,23.9;50.0,48.7 50.0,36.3 50.0,23.9;50.0,48.7 50.0,36.3 50.0,23.9;50.0,48.7 50.0,36.3 50.0,23.9;50.0,48.7 50.0,36.3 50.0,23.9;50.0,48.7 50.0,36.3 50.0,23.9;50.0,48.7 50.0,36.3 50.0,23.9;50.0,48.7 50.0,36.3 50.0,23.9;50.0,48.7 50.0,36.3 50.0,23.9;50.0,48.7 50.0,36.3 50.0,23.9;50.0,48.7 50.0,36.3 50.0,23.9;50.0,48.7 50.0,36.3 50.0,23.9;50.0,48.7 50.0,36.3 50.0,23.9;50.0,48.7 50.0,36.3 50.0,23.9;50.0,48.7 50.0,36.3 50.0,23.9;50.0,48.7 50.0,36.3 50.0,23.9;50.0,48.7 50.0,36.3 50.0,23.9;50.0,48.7 50.0,36.3 50.0,23.9;50.0,48.7 50.0,36.3 50.0,23.9;50.0,48.7 50.0,36.3 50.0,23.9;50.0,48.7 50.0,36.3 50.0,23.9;50.0,48.7 50.0,36.3 50.0,23.9;50.0,48.7 50.0,36.3 50.0,23.9;50.0,48.7 50.0,36.3 50.0,23.9;50.0,48.7 50.0,36.3 50.0,23.9;50.0,48.7 50.0,36.3 50.0,23.9;50.0,48.7 50.0,36.3 50.0,23.9;50.0,48.7 50.0,36.3 50.0,23.9;50.0,48.7 50.0,36.3 50.0,23.9;50.0,48.7 50.0,36.3 50.0,23.9;50.0,48.7 50.0,36.3 50.0,23.9;50.0,48.7 50.0,36.3 50.0,23.9;50.0,48.7 50.0,36.3 50.0,23.9;50.0,48.7 50.0,36.3 50.0,23.9;50.0,48.7 50.0,36.3 50.0,23.9;50.0,48.7 50.0,36.3 50.0,23.9;50.0,48.7 50.0,36.3 50.0,23.9;50.0,48.7 50.0,36.3 50.0,23.9;50.0,48.7 50.0,36.3 50.0,23.9;50.0,48.7 50.0,36.3 50.0,23.9;50.0,48.7 50.0,36.3 50.0,23.9;50.0,48.7 50.0,36.3 50.0,23.9;50.0,48.7 50.0,36.3 50.0,23.9;50.0,48.7 50.0,36.3 50.0,23.9;50.0,48.7 50.0,36.3 50.0,23.9;50.0,48.7 50.0,36.3 50.0,23.9;50.0,48.7 50.0,36.3 50.0,23.9;50.0,48.7 50.0,36.3 50.0,23.9;50.0,48.7 50.0,36.3 50.0,23.9;50.0,48.7 50.0,36.3 50.0,23.9"/></polyline><polyline points="55.7,25.4 44.3,25.4" stroke-linejoin="bevel"><animate attributeName="points" dur="6.0s" repeatCount="indefinite" keyTimes="0.0000;0.0056;0.0111;0.0167;0.0222;0.0278;0.0333;0.0389;0.0444;0.0500;0.0556;0.0611;0.0667;0.0722;0.0778;0.0833;0.0889;0.0944;0.1000;0.1056;0.1111;0.1167;0.1222;0.1278;0.1333;0.1389;0.1444;0.1500;0.1556;0.1611;0.1667;0.1722;0.1778;0.1833;0.1889;0.1944;0.2000;0.2056;0.2111;0.2167;0.2222;0.2278;0.2333;0.2389;0.2444;0.2500;0.2556;0.2611;0.2667;0.2722;0.2778;0.2833;0.2889;0.2944;0.3000;0.3056;0.3111;0.3167;0.3222;0.3278;0.3333;0.3389;0.3444;0.3500;0.3556;0.3611;0.3667;0.3722;0.3778;0.3833;0.3889;0.3944;0.4000;0.4056;0.4111;0.4167;0.4222;0.4278;0.4333;0.4389;0.4444;0.4500;0.4556;0.4611;0.4667;0.4722;0.4778;0.4833;0.4889;0.4944;0.5000;0.5056;0.5111;0.5167;0.5222;0.5278;0.5333;0.5389;0.5444;0.5500;0.5556;0.5611;0.5667;0.5722;0.5778;0.5833;0.5889;0.5944;0.6000;0.6056;0.6111;0.6167;0.6222;0.6278;0.6333;0.6389;0.6444;0.6500;0.6556;0.6611;0.6667;0.6722;0.6778;0.6833;0.6889;0.6944;0.7000;0.7056;0.7111;0.7167;0.7222;0.7278;0.7333;0.7389;0.7444;0.7500;0.7556;0.7611;0.7667;0.7722;0.7778;0.7833;0.7889;0.7944;0.8000;0.8056;0.8111;0.8167;0.8222;0.8278;0.8333;0.8389;0.8444;0.8500;0.8556;0.8611;0.8667;0.8722;0.8778;0.8833;0.8889;0.8944;0.9000;0.9056;0.9111;0.9167;0.9222;0.9278;0.9333;0.9389;0.9444;0.9500;0.9556;0.9611;0.9667;0.9722;0.9778;0.9833;0.9889;0.9944;1.0000" values="55.7,25.4 44.3,25.4;55.7,25.4 44.3,25.4;55.7,25.4 44.3,25.4;55.7,25.4 44.3,25.4;55.7,25.4 44.3,25.4;55.7,25.4 44.3,25.4;55.7,25.4 44.3,25.4;55.7,25.4 44.3,25.4;55.7,25.4 44.3,25.4;55.7,25.4 44.3,25.4;55.7,25.4 44.3,25.4;55.7,25.4 44.3,25.4;55.7,25.4 44.3,25.4;55.7,25.4 44.3,25.4;55.7,25.4 44.3,25.4;55.7,25.4 44.3,25.4;55.7,25.4 44.3,25.4;55.7,25.4 44.3,25.4;55.7,25.4 44.3,25.4;55.7,25.4 44.3,25.4;55.7,25.4 44.3,25.4;55.7,25.4 44.3,25.4;55.7,25.4 44.3,25.4;55.7,25.4 44.3,25.4;55.7,25.4 44.3,25.4;55.7,25.4 44.3,25.4;55.7,25.4 44.3,25.4;55.7,25.4 44.3,25.4;55.7,25.4 44.3,25.4;55.7,25.4 44.3,25.4;55.7,25.4 44.3,25.4;55.7,25.4 44.3,25.4;55.7,25.4 44.3,25.4;55.7,25.4 44.3,25.4;55.7,25.4 44.3,25.4;55.7,25.4 44.3,25.4;55.7,25.4 44.3,25.4;55.7,25.4 44.3,25.4;55.7,25.4 44.3,25.4;55.7,25.4 44.3,25.4;55.7,25.4 44.3,25.4;55.7,25.4 44.3,25.4;55.7,25.4 44.3,25.4;55.7,25.4 44.3,25.4;55.7,25.4 44.3,25.4;55.7,25.4 44.3,25.4;55.7,25.4 44.3,25.4;55.8,25.4 44.2,25.4;55.9,25.4 44.1,25.4;56.1,25.4 43.9,25.4;56.3,25.4 43.7,25.4;56.5,25.4 43.5,25.4;56.8,25.4 43.2,25.4;57.0,25.4 43.0,25.4;57.2,25.4 42.8,25.4;57.3,25.4 42.7,25.4;57.4,25.4 42.6,25.4;57.4,25.4 42.6,25.4;57.5,25.4 42.5,25.4;57.5,25.4 42.5,25.4;57.5,25.4 42.5,25.4;57.5,25.4 42.5,25.4;57.5,25.4 42.5,25.4;57.5,25.4 42.5,25.4;57.5,25.4 42.5,25.4;57.5,25.4 42.5,25.4;57.5,25.4 42.5,25.4;57.5,25.4 42.5,25.4;57.5,25.4 42.5,25.4;57.5,25.4 42.5,25.4;57.5,25.4 42.5,25.4;57.5,25.4 42.5,25.4;57.5,25.4 42.5,25.4;57.5,25.4 42.5,25.4;57.5,25.4 42.5,25.4;57.5,25.4 42.5,25.4;57.5,25.4 42.5,25.4;57.5,25.4 42.5,25.4;57.5,25.4 42.5,25.4;57.5,25.4 42.5,25.4;57.5,25.4 42.5,25.4;57.5,25.4 42.5,25.4;57.5,25.4 42.5,25.4;57.5,25.4 42.5,25.4;57.5,25.4 42.5,25.4;57.5,25.4 42.5,25.4;57.5,25.4 42.5,25.4;57.5,25.4 42.5,25.4;57.5,25.4 42.5,25.4;57.5,25.4 42.5,25.4;57.5,25.4 42.5,25.4;57.5,25.4 42.5,25.4;57.5,25.4 42.5,25.4;57.5,25.4 42.5,25.4;57.5,25.4 42.5,25.4;57.5,25.4 42.5,25.4;57.5,25.4 42.5,25.4;57.5,25.4 42.5,25.4;57.5,25.4 42.5,25.4;57.5,25.4 42.5,25.4;57.5,25.4 42.5,25.4;57.5,25.4 42.5,25.4;57.5,25.4 42.5,25.4;57.5,25.4 42.5,25.4;57.5,25.4 42.5,25.4;57.5,25.4 42.5,25.4;57.5,25.4 42.5,25.4;57.5,25.4 42.5,25.4;57.5,25.4 42.5,25.4;57.4,25.4 42.6,25.4;57.4,25.4 42.6,25.4;57.3,25.4 42.7,25.4;57.2,25.4 42.8,25.4;57.0,25.4 43.0,25.4;56.8,25.4 43.2,25.4;56.5,25.4 43.5,25.4;56.3,25.4 43.7,25.4;56.1,25.4 43.9,25.4;55.9,25.4 44.1,25.4;55.8,25.4 44.2,25.4;55.7,25.4 44.3,25.4;55.7,25.4 44.3,25.4;55.7,25.4 44.3,25.4;55.7,25.4 44.3,25.4;55.7,25.4 44.3,25.4;55.7,25.4 44.3,25.4;55.7,25.4 44.3,25.4;55.7,25.4 44.3,25.4;55.7,25.4 44.3,25.4;55.7,25.4 44.3,25.4;55.7,25.4 44.3,25.4;55.7,25.4 44.3,25.4;55.7,25.4 44.3,25.4;55.7,25.4 44.3,25.4;55.7,25.4 44.3,25.4;55.7,25.4 44.3,25.4;55.7,25.4 44.3,25.4;55.7,25.4 44.3,25.4;55.7,25.4 44.3,25.4;55.7,25.4 44.3,25.4;55.7,25.4 44.3,25.4;55.7,25.4 44.3,25.4;55.7,25.4 44.3,25.4;55.7,25.4 44.3,25.4;55.7,25.4 44.3,25.4;55.7,25.4 44.3,25.4;55.7,25.4 44.3,25.4;55.7,25.4 44.3,25.4;55.7,25.4 44.3,25.4;55.7,25.4 44.3,25.4;55.7,25.4 44.3,25.4;55.7,25.4 44.3,25.4;55.7,25.4 44.3,25.4;55.7,25.4 44.3,25.4;55.7,25.4 44.3,25.4;55.7,25.4 44.3,25.4;55.7,25.4 44.3,25.4;55.7,25.4 44.3,25.4;55.7,25.4 44.3,25.4;55.7,25.4 44.3,25.4;55.7,25.4 44.3,25.4;55.7,25.4 44.3,25.4;55.7,25.4 44.3,25.4;55.7,25.4 44.3,25.4;55.7,25.4 44.3,25.4;55.7,25.4 44.3,25.4;55.7,25.4 44.3,25.4;55.8,25.4 44.2,25.4;56.0,25.4 44.0,25.4;56.4,25.4 43.6,25.4;56.8,25.4 43.2,25.4;57.1,25.4 42.9,25.4;57.4,25.4 42.6,25.4;57.5,25.4 42.5,25.4;57.4,25.4 42.6,25.4;57.1,25.4 42.9,25.4;56.8,25.4 43.2,25.4;56.4,25.4 43.6,25.4;56.0,25.4 44.0,25.4;55.8,25.4 44.2,25.4;55.7,25.4 44.3,25.4"/></polyline><polyline points="54.5,48.7 45.5,48.7" stroke-linejoin="bevel"><animate attributeName="points" dur="6.0s" repeatCount="indefinite" keyTimes="0.0000;0.0056;0.0111;0.0167;0.0222;0.0278;0.0333;0.0389;0.0444;0.0500;0.0556;0.0611;0.0667;0.0722;0.0778;0.0833;0.0889;0.0944;0.1000;0.1056;0.1111;0.1167;0.1222;0.1278;0.1333;0.1389;0.1444;0.1500;0.1556;0.1611;0.1667;0.1722;0.1778;0.1833;0.1889;0.1944;0.2000;0.2056;0.2111;0.2167;0.2222;0.2278;0.2333;0.2389;0.2444;0.2500;0.2556;0.2611;0.2667;0.2722;0.2778;0.2833;0.2889;0.2944;0.3000;0.3056;0.3111;0.3167;0.3222;0.3278;0.3333;0.3389;0.3444;0.3500;0.3556;0.3611;0.3667;0.3722;0.3778;0.3833;0.3889;0.3944;0.4000;0.4056;0.4111;0.4167;0.4222;0.4278;0.4333;0.4389;0.4444;0.4500;0.4556;0.4611;0.4667;0.4722;0.4778;0.4833;0.4889;0.4944;0.5000;0.5056;0.5111;0.5167;0.5222;0.5278;0.5333;0.5389;0.5444;0.5500;0.5556;0.5611;0.5667;0.5722;0.5778;0.5833;0.5889;0.5944;0.6000;0.6056;0.6111;0.6167;0.6222;0.6278;0.6333;0.6389;0.6444;0.6500;0.6556;0.6611;0.6667;0.6722;0.6778;0.6833;0.6889;0.6944;0.7000;0.7056;0.7111;0.7167;0.7222;0.7278;0.7333;0.7389;0.7444;0.7500;0.7556;0.7611;0.7667;0.7722;0.7778;0.7833;0.7889;0.7944;0.8000;0.8056;0.8111;0.8167;0.8222;0.8278;0.8333;0.8389;0.8444;0.8500;0.8556;0.8611;0.8667;0.8722;0.8778;0.8833;0.8889;0.8944;0.9000;0.9056;0.9111;0.9167;0.9222;0.9278;0.9333;0.9389;0.9444;0.9500;0.9556;0.9611;0.9667;0.9722;0.9778;0.9833;0.9889;0.9944;1.0000" values="54.5,48.7 45.5,48.7;54.5,48.7 45.5,48.7;54.5,48.7 45.5,48.7;54.5,48.7 45.5,48.7;54.5,48.7 45.5,48.7;54.5,48.7 45.5,48.7;54.5,48.7 45.5,48.7;54.5,48.7 45.5,48.7;54.5,48.7 45.5,48.7;54.5,48.7 45.5,48.7;54.5,48.7 45.5,48.7;54.5,48.7 45.5,48.7;54.5,48.7 45.5,48.7;54.5,48.7 45.5,48.7;54.5,48.7 45.5,48.7;54.5,48.7 45.5,48.7;54.5,48.7 45.5,48.7;54.5,48.7 45.5,48.7;54.5,48.7 45.5,48.7;54.5,48.7 45.5,48.7;54.5,48.7 45.5,48.7;54.5,48.7 45.5,48.7;54.5,48.7 45.5,48.7;54.5,48.7 45.5,48.7;54.5,48.7 45.5,48.7;54.5,48.7 45.5,48.7;54.5,48.7 45.5,48.7;54.5,48.7 45.5,48.7;54.5,48.7 45.5,48.7;54.5,48.7 45.5,48.7;54.5,48.7 45.5,48.7;54.5,48.7 45.5,48.7;54.5,48.7 45.5,48.7;54.5,48.7 45.5,48.7;54.5,48.7 45.5,48.7;54.5,48.7 45.5,48.7;54.5,48.7 45.5,48.7;54.5,48.7 45.5,48.7;54.5,48.7 45.5,48.7;54.5,48.7 45.5,48.7;54.5,48.7 45.5,48.7;54.5,48.7 45.5,48.7;54.5,48.7 45.5,48.7;54.5,48.7 45.5,48.7;54.5,48.7 45.5,48.7;54.5,48.7 45.5,48.7;54.5,48.7 45.5,48.7;54.5,48.7 45.5,48.7;54.5,48.7 45.5,48.7;54.5,48.7 45.5,48.7;54.5,48.7 45.5,48.7;54.5,48.7 45.5,48.7;54.5,48.7 45.5,48.7;54.5,48.7 45.5,48.7;54.5,48.7 45.5,48.7;54.5,48.7 45.5,48.7;54.5,48.7 45.5,48.7;54.5,48.7 45.5,48.7;54.5,48.7 45.5,48.7;54.5,48.7 45.5,48.7;54.5,48.7 45.5,48.7;54.5,48.7 45.5,48.7;54.5,48.7 45.5,48.7;54.5,48.7 45.5,48.7;54.5,48.7 45.5,48.7;54.5,48.7 45.5,48.7;54.5,48.7 45.5,48.7;54.5,48.7 45.5,48.7;54.5,48.7 45.5,48.7;54.5,48.7 45.5,48.7;54.5,48.7 45.5,48.7;54.5,48.7 45.5,48.7;54.5,48.7 45.5,48.7;54.5,48.7 45.5,48.7;54.5,48.7 45.5,48.7;54.5,48.7 45.5,48.7;54.5,48.7 45.5,48.7;54.5,48.7 45.5,48.7;54.5,48.7 45.5,48.7;54.5,48.7 45.5,48.7;54.5,48.7 45.5,48.7;54.5,48.7 45.5,48.7;54.5,48.7 45.5,48.7;54.5,48.7 45.5,48.7;54.5,48.7 45.5,48.7;54.5,48.7 45.5,48.7;54.5,48.7 45.5,48.7;54.5,48.7 45.5,48.7;54.5,48.7 45.5,48.7;54.5,48.7 45.5,48.7;54.5,48.7 45.5,48.7;54.5,48.7 45.5,48.7;54.5,48.7 45.5,48.7;54.5,48.7 45.5,48.7;54.5,48.7 45.5,48.7;54.5,48.7 45.5,48.7;54.5,48.7 45.5,48.7;54.5,48.7 45.5,48.7;54.5,48.7 45.5,48.7;54.5,48.7 45.5,48.7;54.5,48.7 45.5,48.7;54.5,48.7 45.5,48.7;54.5,48.7 45.5,48.7;54.5,48.7 45.5,48.7;54.5,48.7 45.5,48.7;54.5,48.7 45.5,48.7;54.5,48.7 45.5,48.7;54.5,48.7 45.5,48.7;54.5,48.7 45.5,48.7;54.5,48.7 45.5,48.7;54.5,48.7 45.5,48.7;54.5,48.7 45.5,48.7;54.5,48.7 45.5,48.7;54.5,48.7 45.5,48.7;54.5,48.7 45.5,48.7;54.5,48.7 45.5,48.7;54.5,48.7 45.5,48.7;54.5,48.7 45.5,48.7;54.5,48.7 45.5,48.7;54.5,48.7 45.5,48.7;54.5,48.7 45.5,48.7;54.5,48.7 45.5,48.7;54.5,48.7 45.5,48.7;54.5,48.7 45.5,48.7;54.5,48.7 45.5,48.7;54.5,48.7 45.5,48.7;54.5,48.7 45.5,48.7;54.5,48.7 45.5,48.7;54.5,48.7 45.5,48.7;54.5,48.7 45.5,48.7;54.5,48.7 45.5,48.7;54.5,48.7 45.5,48.7;54.5,48.7 45.5,48.7;54.5,48.7 45.5,48.7;54.5,48.7 45.5,48.7;54.5,48.7 45.5,48.7;54.5,48.7 45.5,48.7;54.5,48.7 45.5,48.7;54.5,48.7 45.5,48.7;54.5,48.7 45.5,48.7;54.5,48.7 45.5,48.7;54.5,48.7 45.5,48.7;54.5,48.7 45.5,48.7;54.5,48.7 45.5,48.7;54.5,48.7 45.5,48.7;54.5,48.7 45.5,48.7;54.5,48.7 45.5,48.7;54.5,48.7 45.5,48.7;54.5,48.7 45.5,48.7;54.5,48.7 45.5,48.7;54.5,48.7 45.5,48.7;54.5,48.7 45.5,48.7;54.5,48.7 45.5,48.7;54.5,48.7 45.5,48.7;54.5,48.7 45.5,48.7;54.5,48.7 45.5,48.7;54.5,48.7 45.5,48.7;54.5,48.7 45.5,48.7;54.5,48.7 45.5,48.7;54.5,48.7 45.5,48.7;54.5,48.7 45.5,48.7;54.5,48.7 45.5,48.7;54.5,48.7 45.5,48.7;54.5,48.7 45.5,48.7;54.5,48.7 45.5,48.7;54.5,48.7 45.5,48.7;54.5,48.7 45.5,48.7;54.5,48.7 45.5,48.7;54.5,48.7 45.5,48.7;54.5,48.7 45.5,48.7;54.5,48.7 45.5,48.7;54.5,48.7 45.5,48.7;54.5,48.7 45.5,48.7;54.5,48.7 45.5,48.7;54.5,48.7 45.5,48.7;54.5,48.7 45.5,48.7;54.5,48.7 45.5,48.7;54.5,48.7 45.5,48.7;54.5,48.7 45.5,48.7;54.5,48.7 45.5,48.7;54.5,48.7 45.5,48.7"/></polyline><polyline points="55.7,25.4 62.0,24.3 51.2,26.2" stroke-linejoin="bevel"><animate attributeName="points" dur="6.0s" repeatCount="indefinite" keyTimes="0.0000;0.0056;0.0111;0.0167;0.0222;0.0278;0.0333;0.0389;0.0444;0.0500;0.0556;0.0611;0.0667;0.0722;0.0778;0.0833;0.0889;0.0944;0.1000;0.1056;0.1111;0.1167;0.1222;0.1278;0.1333;0.1389;0.1444;0.1500;0.1556;0.1611;0.1667;0.1722;0.1778;0.1833;0.1889;0.1944;0.2000;0.2056;0.2111;0.2167;0.2222;0.2278;0.2333;0.2389;0.2444;0.2500;0.2556;0.2611;0.2667;0.2722;0.2778;0.2833;0.2889;0.2944;0.3000;0.3056;0.3111;0.3167;0.3222;0.3278;0.3333;0.3389;0.3444;0.3500;0.3556;0.3611;0.3667;0.3722;0.3778;0.3833;0.3889;0.3944;0.4000;0.4056;0.4111;0.4167;0.4222;0.4278;0.4333;0.4389;0.4444;0.4500;0.4556;0.4611;0.4667;0.4722;0.4778;0.4833;0.4889;0.4944;0.5000;0.5056;0.5111;0.5167;0.5222;0.5278;0.5333;0.5389;0.5444;0.5500;0.5556;0.5611;0.5667;0.5722;0.5778;0.5833;0.5889;0.5944;0.6000;0.6056;0.6111;0.6167;0.6222;0.6278;0.6333;0.6389;0.6444;0.6500;0.6556;0.6611;0.6667;0.6722;0.6778;0.6833;0.6889;0.6944;0.7000;0.7056;0.7111;0.7167;0.7222;0.7278;0.7333;0.7389;0.7444;0.7500;0.7556;0.7611;0.7667;0.7722;0.7778;0.7833;0.7889;0.7944;0.8000;0.8056;0.8111;0.8167;0.8222;0.8278;0.8333;0.8389;0.8444;0.8500;0.8556;0.8611;0.8667;0.8722;0.8778;0.8833;0.8889;0.8944;0.9000;0.9056;0.9111;0.9167;0.9222;0.9278;0.9333;0.9389;0.9444;0.9500;0.9556;0.9611;0.9667;0.9722;0.9778;0.9833;0.9889;0.9944;1.0000" values="55.7,25.4 62.0,24.3 51.2,26.2;55.7,25.4 62.0,24.3 51.2,26.2;55.7,25.4 62.1,24.3 51.4,26.5;55.7,25.4 62.2,24.3 51.9,27.4;55.7,25.4 62.5,24.2 52.9,28.8;55.7,25.4 62.8,24.2 54.5,30.4;55.7,25.4 63.3,24.2 56.7,31.9;55.7,25.4 63.7,24.2 59.5,33.0;55.7,25.4 64.2,24.3 62.6,33.5;55.7,25.4 64.7,24.3 65.6,33.3;55.7,25.4 65.2,24.3 68.2,32.4;55.7,25.4 65.6,24.4 70.2,31.3;55.7,25.4 65.9,24.4 71.6,30.1;55.7,25.4 66.2,24.4 72.5,29.2;55.7,25.4 66.3,24.4 73.0,28.5;55.7,25.4 66.4,24.4 73.1,28.3;55.7,25.4 66.4,24.4 73.1,28.3;55.7,25.4 66.3,24.4 73.0,28.5;55.7,25.4 66.2,24.4 72.5,29.2;55.7,25.4 65.9,24.4 71.6,30.1;55.7,25.4 65.6,24.4 70.2,31.3;55.7,25.4 65.2,24.3 68.2,32.4;55.7,25.4 64.7,24.3 65.6,33.3;55.7,25.4 64.2,24.3 62.6,33.5;55.7,25.4 63.7,24.2 59.5,33.0;55.7,25.4 63.3,24.2 56.7,31.9;55.7,25.4 62.8,24.2 54.5,30.4;55.7,25.4 62.5,24.2 52.9,28.8;55.7,25.4 62.2,24.3 51.9,27.4;55.7,25.4 62.1,24.3 51.4,26.5;55.7,25.4 62.0,24.3 51.2,26.2;55.7,25.4 62.0,24.3 51.2,26.2;55.7,25.4 62.1,24.3 51.4,26.5;55.7,25.4 62.2,24.3 51.9,27.4;55.7,25.4 62.5,24.2 52.9,28.8;55.7,25.4 62.8,24.2 54.5,30.4;55.7,25.4 63.3,24.2 56.7,31.9;55.7,25.4 63.7,24.2 59.5,33.0;55.7,25.4 64.2,24.3 62.6,33.5;55.7,25.4 64.7,24.3 65.6,33.3;55.7,25.4 65.2,24.3 68.2,32.4;55.7,25.4 65.6,24.4 70.2,31.3;55.7,25.4 65.9,24.4 71.6,30.1;55.7,25.4 66.2,24.4 72.5,29.2;55.7,25.4 66.3,24.4 73.0,28.5;55.7,25.4 66.4,24.4 73.1,28.3;55.7,25.4 66.4,24.4 73.1,28.3;55.8,25.4 66.4,24.4 73.0,28.5;55.9,25.4 66.4,24.4 72.8,29.2;56.1,25.4 66.5,24.4 72.2,30.1;56.3,25.4 66.5,24.3 71.1,31.3;56.5,25.4 66.5,24.3 69.6,32.4;56.8,25.4 66.5,24.2 67.4,33.2;57.0,25.4 66.5,24.1 64.8,33.4;57.2,25.4 66.4,24.1 62.2,32.9;57.3,25.4 66.2,24.0 59.7,31.7;57.4,25.4 66.1,24.0 57.7,30.1;57.4,25.4 65.9,24.0 56.3,28.5;57.5,25.4 65.8,23.9 55.4,27.1;57.5,25.4 65.7,23.9 55.0,26.2;57.5,25.4 65.7,23.9 54.9,25.8;57.5,25.4 65.7,23.9 54.9,25.8;57.5,25.4 65.8,23.9 55.0,26.0;57.5,25.4 66.0,23.9 55.6,26.5;57.5,25.4 66.3,23.9 56.6,27.2;57.5,25.4 66.7,23.9 57.9,28.0;57.5,25.4 67.3,23.9 59.6,28.8;57.5,25.4 67.9,23.9 61.5,29.5;57.5,25.4 68.5,23.9 63.5,29.9;57.5,25.4 69.1,24.0 65.5,30.0;57.5,25.4 69.7,24.0 67.3,29.9;57.5,25.4 70.3,24.0 68.8,29.6;57.5,25.4 70.7,24.1 69.9,29.3;57.5,25.4 71.0,24.1 70.7,29.0;57.5,25.4 71.3,24.2 71.2,28.8;57.5,25.4 71.3,24.2 71.3,28.7;57.5,25.4 71.3,24.2 71.3,28.7;57.5,25.4 71.3,24.2 71.2,28.8;57.5,25.4 71.0,24.1 70.7,29.0;57.5,25.4 70.7,24.1 69.9,29.3;57.5,25.4 70.3,24.0 68.8,29.6;57.5,25.4 69.7,24.0 67.3,29.9;57.5,25.4 69.1,24.0 65.5,30.0;57.5,25.4 68.5,23.9 63.5,29.9;57.5,25.4 67.9,23.9 61.5,29.5;57.5,25.4 67.3,23.9 59.6,28.8;57.5,25.4 66.7,23.9 57.9,28.0;57.5,25.4 66.3,23.9 56.6,27.2;57.5,25.4 66.0,23.9 55.6,26.5;57.5,25.4 65.8,23.9 55.0,26.0;57.5,25.4 65.7,23.9 54.9,25.8;57.5,25.4 65.7,23.9 54.9,25.8;57.5,25.4 65.8,23.9 55.0,26.0;57.5,25.4 66.0,23.9 55.6,26.5;57.5,25.4 66.3,23.9 56.6,27.2;57.5,25.4 66.7,23.9 57.9,28.0;57.5,25.4 67.3,23.9 59.6,28.8;57.5,25.4 67.9,23.9 61.5,29.5;57.5,25.4 68.5,23.9 63.5,29.9;57.5,25.4 69.1,24.0 65.5,30.0;57.5,25.4 69.7,24.0 67.3,29.9;57.5,25.4 70.3,24.0 68.8,29.6;57.5,25.4 70.7,24.1 69.9,29.3;57.5,25.4 71.0,24.1 70.7,29.0;57.5,25.4 71.3,24.2 71.2,28.8;57.5,25.4 71.3,24.2 71.3,28.7;57.5,25.4 71.3,24.2 71.3,28.7;57.5,25.4 71.2,24.2 71.2,28.8;57.5,25.4 70.9,24.1 70.6,29.0;57.4,25.4 70.5,24.1 69.7,29.3;57.4,25.4 69.8,24.1 68.3,29.6;57.3,25.4 69.0,24.1 66.6,29.9;57.2,25.4 68.1,24.0 64.5,30.1;57.0,25.4 67.1,24.1 62.1,30.0;56.8,25.4 66.0,24.1 59.6,29.6;56.5,25.4 65.0,24.1 57.3,29.0;56.3,25.4 64.0,24.1 55.2,28.3;56.1,25.4 63.2,24.2 53.4,27.5;55.9,25.4 62.6,24.2 52.2,26.8;55.8,25.4 62.2,24.3 51.4,26.3;55.7,25.4 62.0,24.3 51.2,26.2;55.7,25.4 62.0,24.3 51.2,26.2;55.7,25.4 62.1,24.3 51.3,26.2;55.7,25.4 62.2,24.3 51.6,26.3;55.7,25.4 62.5,24.2 52.1,26.5;55.7,25.4 62.8,24.2 52.8,26.7;55.7,25.4 63.3,24.2 53.6,27.0;55.7,25.4 63.7,24.2 54.4,27.2;55.7,25.4 64.2,24.3 55.4,27.5;55.7,25.4 64.7,24.3 56.3,27.7;55.7,25.4 65.2,24.3 57.3,27.9;55.7,25.4 65.6,24.4 58.1,28.0;55.7,25.4 65.9,24.4 58.7,28.2;55.7,25.4 66.2,24.4 59.3,28.3;55.7,25.4 66.3,24.4 59.6,28.3;55.7,25.4 66.4,24.4 59.7,28.3;55.7,25.4 66.4,24.4 59.7,28.3;55.7,25.4 66.3,24.4 59.6,28.3;55.7,25.4 66.2,24.4 59.3,28.3;55.7,25.4 65.9,24.4 58.7,28.2;55.7,25.4 65.6,24.4 58.1,28.0;55.7,25.4 65.2,24.3 57.3,27.9;55.7,25.4 64.7,24.3 56.3,27.7;55.7,25.4 64.2,24.3 55.4,27.5;55.7,25.4 63.7,24.2 54.4,27.2;55.7,25.4 63.3,24.2 53.6,27.0;55.7,25.4 62.8,24.2 52.8,26.7;55.7,25.4 62.5,24.2 52.1,26.5;55.7,25.4 62.2,24.3 51.6,26.3;55.7,25.4 62.1,24.3 51.3,26.2;55.7,25.4 62.0,24.3 51.2,26.2;55.7,25.4 62.0,24.3 51.2,26.2;55.7,25.4 62.1,24.3 51.3,26.2;55.7,25.4 62.2,24.3 51.6,26.3;55.7,25.4 62.5,24.2 52.1,26.5;55.7,25.4 62.8,24.2 52.8,26.7;55.7,25.4 63.3,24.2 53.6,27.0;55.7,25.4 63.7,24.2 54.4,27.2;55.7,25.4 64.2,24.3 55.4,27.5;55.7,25.4 64.7,24.3 56.3,27.7;55.7,25.4 65.2,24.3 57.3,27.9;55.7,25.4 65.6,24.4 58.1,28.0;55.7,25.4 65.9,24.4 58.7,28.2;55.7,25.4 66.2,24.4 59.3,28.3;55.7,25.4 66.3,24.4 59.6,28.3;55.7,25.4 66.4,24.4 59.7,28.3;55.7,25.4 66.4,24.4 59.7,28.3;55.8,25.4 66.4,24.4 59.7,28.3;56.0,25.4 66.5,24.4 59.6,28.3;56.4,25.4 66.6,24.4 59.4,28.2;56.8,25.4 66.6,24.4 59.1,28.0;57.1,25.4 66.6,24.3 58.7,27.9;57.4,25.4 66.3,24.3 58.0,27.7;57.5,25.4 65.9,24.3 57.1,27.5;57.4,25.4 65.4,24.2 56.1,27.2;57.1,25.4 64.7,24.2 55.0,27.0;56.8,25.4 63.9,24.2 53.8,26.7;56.4,25.4 63.2,24.2 52.8,26.5;56.0,25.4 62.6,24.3 51.9,26.3;55.8,25.4 62.2,24.3 51.4,26.2;55.7,25.4 62.0,24.3 51.2,26.2"/></polyline><polyline points="44.3,25.4 38.0,24.3 48.8,26.2" stroke-linejoin="bevel"><animate attributeName="points" dur="6.0s" repeatCount="indefinite" keyTimes="0.0000;0.0056;0.0111;0.0167;0.0222;0.0278;0.0333;0.0389;0.0444;0.0500;0.0556;0.0611;0.0667;0.0722;0.0778;0.0833;0.0889;0.0944;0.1000;0.1056;0.1111;0.1167;0.1222;0.1278;0.1333;0.1389;0.1444;0.1500;0.1556;0.1611;0.1667;0.1722;0.1778;0.1833;0.1889;0.1944;0.2000;0.2056;0.2111;0.2167;0.2222;0.2278;0.2333;0.2389;0.2444;0.2500;0.2556;0.2611;0.2667;0.2722;0.2778;0.2833;0.2889;0.2944;0.3000;0.3056;0.3111;0.3167;0.3222;0.3278;0.3333;0.3389;0.3444;0.3500;0.3556;0.3611;0.3667;0.3722;0.3778;0.3833;0.3889;0.3944;0.4000;0.4056;0.4111;0.4167;0.4222;0.4278;0.4333;0.4389;0.4444;0.4500;0.4556;0.4611;0.4667;0.4722;0.4778;0.4833;0.4889;0.4944;0.5000;0.5056;0.5111;0.5167;0.5222;0.5278;0.5333;0.5389;0.5444;0.5500;0.5556;0.5611;0.5667;0.5722;0.5778;0.5833;0.5889;0.5944;0.6000;0.6056;0.6111;0.6167;0.6222;0.6278;0.6333;0.6389;0.6444;0.6500;0.6556;0.6611;0.6667;0.6722;0.6778;0.6833;0.6889;0.6944;0.7000;0.7056;0.7111;0.7167;0.7222;0.7278;0.7333;0.7389;0.7444;0.7500;0.7556;0.7611;0.7667;0.7722;0.7778;0.7833;0.7889;0.7944;0.8000;0.8056;0.8111;0.8167;0.8222;0.8278;0.8333;0.8389;0.8444;0.8500;0.8556;0.8611;0.8667;0.8722;0.8778;0.8833;0.8889;0.8944;0.9000;0.9056;0.9111;0.9167;0.9222;0.9278;0.9333;0.9389;0.9444;0.9500;0.9556;0.9611;0.9667;0.9722;0.9778;0.9833;0.9889;0.9944;1.0000" values="44.3,25.4 38.0,24.3 48.8,26.2;44.3,25.4 38.0,24.3 48.8,26.2;44.3,25.4 37.9,24.3 48.7,26.2;44.3,25.4 37.8,24.3 48.4,26.3;44.3,25.4 37.5,24.2 47.9,26.5;44.3,25.4 37.2,24.2 47.2,26.7;44.3,25.4 36.7,24.2 46.4,27.0;44.3,25.4 36.3,24.2 45.6,27.2;44.3,25.4 35.8,24.3 44.6,27.5;44.3,25.4 35.3,24.3 43.7,27.7;44.3,25.4 34.8,24.3 42.7,27.9;44.3,25.4 34.4,24.4 41.9,28.0;44.3,25.4 34.1,24.4 41.3,28.2;44.3,25.4 33.8,24.4 40.7,28.3;44.3,25.4 33.7,24.4 40.4,28.3;44.3,25.4 33.6,24.4 40.3,28.3;44.3,25.4 33.6,24.4 40.3,28.3;44.3,25.4 33.7,24.4 40.4,28.3;44.3,25.4 33.8,24.4 40.7,28.3;44.3,25.4 34.1,24.4 41.3,28.2;44.3,25.4 34.4,24.4 41.9,28.0;44.3,25.4 34.8,24.3 42.7,27.9;44.3,25.4 35.3,24.3 43.7,27.7;44.3,25.4 35.8,24.3 44.6,27.5;44.3,25.4 36.3,24.2 45.6,27.2;44.3,25.4 36.7,24.2 46.4,27.0;44.3,25.4 37.2,24.2 47.2,26.7;44.3,25.4 37.5,24.2 47.9,26.5;44.3,25.4 37.8,24.3 48.4,26.3;44.3,25.4 37.9,24.3 48.7,26.2;44.3,25.4 38.0,24.3 48.8,26.2;44.3,25.4 38.0,24.3 48.8,26.2;44.3,25.4 37.9,24.3 48.7,26.2;44.3,25.4 37.8,24.3 48.4,26.3;44.3,25.4 37.5,24.2 47.9,26.5;44.3,25.4 37.2,24.2 47.2,26.7;44.3,25.4 36.7,24.2 46.4,27.0;44.3,25.4 36.3,24.2 45.6,27.2;44.3,25.4 35.8,24.3 44.6,27.5;44.3,25.4 35.3,24.3 43.7,27.7;44.3,25.4 34.8,24.3 42.7,27.9;44.3,25.4 34.4,24.4 41.9,28.0;44.3,25.4 34.1,24.4 41.3,28.2;44.3,25.4 33.8,24.4 40.7,28.3;44.3,25.4 33.7,24.4 40.4,28.3;44.3,25.4 33.6,24.4 40.3,28.3;44.3,25.4 33.6,24.4 40.3,28.3;44.2,25.4 33.6,24.4 40.4,28.3;44.1,25.4 33.6,24.4 40.5,28.2;43.9,25.4 33.5,24.4 40.7,28.2;43.7,25.4 33.5,24.3 41.0,28.0;43.5,25.4 33.5,24.3 41.4,27.8;43.2,25.4 33.5,24.2 41.8,27.6;43.0,25.4 33.5,24.1 42.3,27.3;42.8,25.4 33.6,24.1 42.9,27.0;42.7,25.4 33.8,24.0 43.5,26.7;42.6,25.4 33.9,24.0 44.0,26.5;42.6,25.4 34.1,24.0 44.5,26.2;42.5,25.4 34.2,23.9 44.8,26.0;42.5,25.4 34.3,23.9 45.1,25.9;42.5,25.4 34.3,23.9 45.1,25.8;42.5,25.4 34.3,23.9 45.1,25.8;42.5,25.4 34.2,23.9 45.0,26.0;42.5,25.4 34.0,23.9 44.4,26.5;42.5,25.4 33.7,23.9 43.4,27.2;42.5,25.4 33.3,23.9 42.1,28.0;42.5,25.4 32.7,23.9 40.4,28.8;42.5,25.4 32.1,23.9 38.5,29.5;42.5,25.4 31.5,23.9 36.5,29.9;42.5,25.4 30.9,24.0 34.5,30.0;42.5,25.4 30.3,24.0 32.7,29.9;42.5,25.4 29.7,24.0 31.2,29.6;42.5,25.4 29.3,24.1 30.1,29.3;42.5,25.4 29.0,24.1 29.3,29.0;42.5,25.4 28.7,24.2 28.8,28.8;42.5,25.4 28.7,24.2 28.7,28.7;42.5,25.4 28.7,24.2 28.7,28.7;42.5,25.4 28.7,24.2 28.8,28.8;42.5,25.4 29.0,24.1 29.3,29.0;42.5,25.4 29.3,24.1 30.1,29.3;42.5,25.4 29.7,24.0 31.2,29.6;42.5,25.4 30.3,24.0 32.7,29.9;42.5,25.4 30.9,24.0 34.5,30.0;42.5,25.4 31.5,23.9 36.5,29.9;42.5,25.4 32.1,23.9 38.5,29.5;42.5,25.4 32.7,23.9 40.4,28.8;42.5,25.4 33.3,23.9 42.1,28.0;42.5,25.4 33.7,23.9 43.4,27.2;42.5,25.4 34.0,23.9 44.4,26.5;42.5,25.4 34.2,23.9 45.0,26.0;42.5,25.4 34.3,23.9 45.1,25.8;42.5,25.4 34.3,23.9 45.1,25.8;42.5,25.4 34.2,23.9 45.0,26.0;42.5,25.4 34.0,23.9 44.4,26.5;42.5,25.4 33.7,23.9 43.4,27.2;42.5,25.4 33.3,23.9 42.1,28.0;42.5,25.4 32.7,23.9 40.4,28.8;42.5,25.4 32.1,23.9 38.5,29.5;42.5,25.4 31.5,23.9 36.5,29.9;42.5,25.4 30.9,24.0 34.5,30.0;42.5,25.4 30.3,24.0 32.7,29.9;42.5,25.4 29.7,24.0 31.2,29.6;42.5,25.4 29.3,24.1 30.1,29.3;42.5,25.4 29.0,24.1 29.3,29.0;42.5,25.4 28.7,24.2 28.8,28.8;42.5,25.4 28.7,24.2 28.7,28.7;42.5,25.4 28.7,24.2 28.7,28.7;42.5,25.4 28.8,24.2 28.8,28.8;42.5,25.4 29.1,24.1 29.4,29.0;42.6,25.4 29.5,24.1 30.3,29.3;42.6,25.4 30.2,24.1 31.7,29.6;42.7,25.4 31.0,24.1 33.4,29.9;42.8,25.4 31.9,24.0 35.5,30.1;43.0,25.4 32.9,24.1 37.9,30.0;43.2,25.4 34.0,24.1 40.4,29.6;43.5,25.4 35.0,24.1 42.7,29.0;43.7,25.4 36.0,24.1 44.8,28.3;43.9,25.4 36.8,24.2 46.6,27.5;44.1,25.4 37.4,24.2 47.8,26.8;44.2,25.4 37.8,24.3 48.6,26.3;44.3,25.4 38.0,24.3 48.8,26.2;44.3,25.4 38.0,24.3 48.8,26.2;44.3,25.4 37.9,24.3 48.6,26.5;44.3,25.4 37.8,24.3 48.1,27.4;44.3,25.4 37.5,24.2 47.1,28.8;44.3,25.4 37.2,24.2 45.5,30.4;44.3,25.4 36.7,24.2 43.3,31.9;44.3,25.4 36.3,24.2 40.5,33.0;44.3,25.4 35.8,24.3 37.4,33.5;44.3,25.4 35.3,24.3 34.4,33.3;44.3,25.4 34.8,24.3 31.8,32.4;44.3,25.4 34.4,24.4 29.8,31.3;44.3,25.4 34.1,24.4 28.4,30.1;44.3,25.4 33.8,24.4 27.5,29.2;44.3,25.4 33.7,24.4 27.0,28.5;44.3,25.4 33.6,24.4 26.9,28.3;44.3,25.4 33.6,24.4 26.9,28.3;44.3,25.4 33.7,24.4 27.0,28.5;44.3,25.4 33.8,24.4 27.5,29.2;44.3,25.4 34.1,24.4 28.4,30.1;44.3,25.4 34.4,24.4 29.8,31.3;44.3,25.4 34.8,24.3 31.8,32.4;44.3,25.4 35.3,24.3 34.4,33.3;44.3,25.4 35.8,24.3 37.4,33.5;44.3,25.4 36.3,24.2 40.5,33.0;44.3,25.4 36.7,24.2 43.3,31.9;44.3,25.4 37.2,24.2 45.5,30.4;44.3,25.4 37.5,24.2 47.1,28.8;44.3,25.4 37.8,24.3 48.1,27.4;44.3,25.4 37.9,24.3 48.6,26.5;44.3,25.4 38.0,24.3 48.8,26.2;44.3,25.4 38.0,24.3 48.8,26.2;44.3,25.4 37.9,24.3 48.6,26.5;44.3,25.4 37.8,24.3 48.1,27.4;44.3,25.4 37.5,24.2 47.1,28.8;44.3,25.4 37.2,24.2 45.5,30.4;44.3,25.4 36.7,24.2 43.3,31.9;44.3,25.4 36.3,24.2 40.5,33.0;44.3,25.4 35.8,24.3 37.4,33.5;44.3,25.4 35.3,24.3 34.4,33.3;44.3,25.4 34.8,24.3 31.8,32.4;44.3,25.4 34.4,24.4 29.8,31.3;44.3,25.4 34.1,24.4 28.4,30.1;44.3,25.4 33.8,24.4 27.5,29.2;44.3,25.4 33.7,24.4 27.0,28.5;44.3,25.4 33.6,24.4 26.9,28.3;44.3,25.4 33.6,24.4 26.9,28.3;44.2,25.4 33.6,24.4 26.9,28.5;44.0,25.4 33.5,24.4 27.2,29.2;43.6,25.4 33.4,24.4 27.7,30.1;43.2,25.4 33.4,24.4 28.7,31.3;42.9,25.4 33.4,24.3 30.4,32.4;42.6,25.4 33.7,24.3 32.8,33.3;42.5,25.4 34.1,24.3 35.7,33.5;42.6,25.4 34.6,24.2 38.8,33.0;42.9,25.4 35.3,24.2 41.9,31.9;43.2,25.4 36.1,24.2 44.5,30.4;43.6,25.4 36.8,24.2 46.5,28.8;44.0,25.4 37.4,24.3 47.8,27.4;44.2,25.4 37.8,24.3 48.6,26.5;44.3,25.4 38.0,24.3 48.8,26.2"/></polyline><rect x="48.1" y="9.2" width="11.9" height="11.9" fill="currentColor" stroke="none"><animate attributeName="x" dur="6.0s" repeatCount="indefinite" keyTimes="0.0000;0.0056;0.0111;0.0167;0.0222;0.0278;0.0333;0.0389;0.0444;0.0500;0.0556;0.0611;0.0667;0.0722;0.0778;0.0833;0.0889;0.0944;0.1000;0.1056;0.1111;0.1167;0.1222;0.1278;0.1333;0.1389;0.1444;0.1500;0.1556;0.1611;0.1667;0.1722;0.1778;0.1833;0.1889;0.1944;0.2000;0.2056;0.2111;0.2167;0.2222;0.2278;0.2333;0.2389;0.2444;0.2500;0.2556;0.2611;0.2667;0.2722;0.2778;0.2833;0.2889;0.2944;0.3000;0.3056;0.3111;0.3167;0.3222;0.3278;0.3333;0.3389;0.3444;0.3500;0.3556;0.3611;0.3667;0.3722;0.3778;0.3833;0.3889;0.3944;0.4000;0.4056;0.4111;0.4167;0.4222;0.4278;0.4333;0.4389;0.4444;0.4500;0.4556;0.4611;0.4667;0.4722;0.4778;0.4833;0.4889;0.4944;0.5000;0.5056;0.5111;0.5167;0.5222;0.5278;0.5333;0.5389;0.5444;0.5500;0.5556;0.5611;0.5667;0.5722;0.5778;0.5833;0.5889;0.5944;0.6000;0.6056;0.6111;0.6167;0.6222;0.6278;0.6333;0.6389;0.6444;0.6500;0.6556;0.6611;0.6667;0.6722;0.6778;0.6833;0.6889;0.6944;0.7000;0.7056;0.7111;0.7167;0.7222;0.7278;0.7333;0.7389;0.7444;0.7500;0.7556;0.7611;0.7667;0.7722;0.7778;0.7833;0.7889;0.7944;0.8000;0.8056;0.8111;0.8167;0.8222;0.8278;0.8333;0.8389;0.8444;0.8500;0.8556;0.8611;0.8667;0.8722;0.8778;0.8833;0.8889;0.8944;0.9000;0.9056;0.9111;0.9167;0.9222;0.9278;0.9333;0.9389;0.9444;0.9500;0.9556;0.9611;0.9667;0.9722;0.9778;0.9833;0.9889;0.9944;1.0000" values="48.1;48.1;48.1;48.1;48.1;48.1;48.1;48.1;48.1;48.1;48.1;48.1;48.1;48.1;48.1;48.1;48.1;48.1;48.1;48.1;48.1;48.1;48.1;48.1;48.1;48.1;48.1;48.1;48.1;48.1;48.1;48.1;48.1;48.1;48.1;48.1;48.1;48.1;48.1;48.1;48.1;48.1;48.1;48.1;48.1;48.1;48.1;48.1;47.9;47.7;47.4;47.0;46.6;46.1;45.7;45.2;44.8;44.5;44.2;44.1;44.0;44.0;44.0;44.0;44.0;44.0;44.0;44.0;44.0;44.0;44.0;44.0;44.0;44.0;44.0;44.0;44.0;44.0;44.0;44.0;44.0;44.0;44.0;44.0;44.0;44.0;44.0;44.0;44.0;44.0;44.0;44.0;44.0;44.0;44.0;44.0;44.0;44.0;44.0;44.0;44.0;44.0;44.0;44.0;44.0;44.0;44.0;44.0;43.8;43.6;43.2;42.8;42.4;41.9;41.5;41.0;40.7;40.4;40.1;40.0;39.9;39.9;39.9;39.9;39.9;39.9;39.9;39.9;39.9;39.9;39.9;39.9;39.9;39.9;39.9;39.9;39.9;39.9;39.9;39.9;39.9;39.9;39.9;39.9;39.9;39.9;39.9;39.9;39.9;39.9;39.9;39.9;39.9;39.9;39.9;39.9;39.9;39.9;39.9;39.9;39.9;39.9;39.9;39.9;39.9;39.9;39.9;40.0;40.3;40.8;41.4;42.2;43.1;44.0;45.0;45.9;46.6;47.3;47.7;48.0;48.1"/><animate attributeName="y" dur="6.0s" repeatCount="indefinite" keyTimes="0.0000;0.0056;0.0111;0.0167;0.0222;0.0278;0.0333;0.0389;0.0444;0.0500;0.0556;0.0611;0.0667;0.0722;0.0778;0.0833;0.0889;0.0944;0.1000;0.1056;0.1111;0.1167;0.1222;0.1278;0.1333;0.1389;0.1444;0.1500;0.1556;0.1611;0.1667;0.1722;0.1778;0.1833;0.1889;0.1944;0.2000;0.2056;0.2111;0.2167;0.2222;0.2278;0.2333;0.2389;0.2444;0.2500;0.2556;0.2611;0.2667;0.2722;0.2778;0.2833;0.2889;0.2944;0.3000;0.3056;0.3111;0.3167;0.3222;0.3278;0.3333;0.3389;0.3444;0.3500;0.3556;0.3611;0.3667;0.3722;0.3778;0.3833;0.3889;0.3944;0.4000;0.4056;0.4111;0.4167;0.4222;0.4278;0.4333;0.4389;0.4444;0.4500;0.4556;0.4611;0.4667;0.4722;0.4778;0.4833;0.4889;0.4944;0.5000;0.5056;0.5111;0.5167;0.5222;0.5278;0.5333;0.5389;0.5444;0.5500;0.5556;0.5611;0.5667;0.5722;0.5778;0.5833;0.5889;0.5944;0.6000;0.6056;0.6111;0.6167;0.6222;0.6278;0.6333;0.6389;0.6444;0.6500;0.6556;0.6611;0.6667;0.6722;0.6778;0.6833;0.6889;0.6944;0.7000;0.7056;0.7111;0.7167;0.7222;0.7278;0.7333;0.7389;0.7444;0.7500;0.7556;0.7611;0.7667;0.7722;0.7778;0.7833;0.7889;0.7944;0.8000;0.8056;0.8111;0.8167;0.8222;0.8278;0.8333;0.8389;0.8444;0.8500;0.8556;0.8611;0.8667;0.8722;0.8778;0.8833;0.8889;0.8944;0.9000;0.9056;0.9111;0.9167;0.9222;0.9278;0.9333;0.9389;0.9444;0.9500;0.9556;0.9611;0.9667;0.9722;0.9778;0.9833;0.9889;0.9944;1.0000" values="9.2;9.2;9.2;9.2;9.2;9.2;9.2;9.2;9.2;9.2;9.2;9.2;9.2;9.2;9.2;9.2;9.2;9.2;9.2;9.2;9.2;9.2;9.2;9.2;9.2;9.2;9.2;9.2;9.2;9.2;9.2;9.2;9.2;9.2;9.2;9.2;9.2;9.2;9.2;9.2;9.2;9.2;9.2;9.2;9.2;9.2;9.2;9.2;9.2;9.2;9.1;9.1;9.1;9.0;9.0;9.0;9.0;9.0;9.0;9.0;9.0;9.0;9.0;9.0;9.0;9.0;9.0;9.0;9.0;9.0;9.0;9.0;9.0;9.0;9.0;9.0;9.0;9.0;9.0;9.0;9.0;9.0;9.0;9.0;9.0;9.0;9.0;9.0;9.0;9.0;9.0;9.0;9.0;9.0;9.0;9.0;9.0;9.0;9.0;9.0;9.0;9.0;9.0;9.0;9.0;9.0;9.0;9.0;9.0;9.0;9.0;9.0;9.0;9.0;9.1;9.1;9.1;9.2;9.2;9.2;9.2;9.2;9.2;9.2;9.2;9.2;9.2;9.2;9.2;9.2;9.2;9.2;9.2;9.2;9.2;9.2;9.2;9.2;9.2;9.2;9.2;9.2;9.2;9.2;9.2;9.2;9.2;9.2;9.2;9.2;9.2;9.2;9.2;9.2;9.2;9.2;9.2;9.2;9.2;9.2;9.2;9.2;9.2;9.2;9.2;9.2;9.2;9.2;9.2;9.1;9.1;9.0;9.0;9.0;9.0;9.0;9.1;9.1;9.2;9.2;9.2"/></rect></g></svg>
